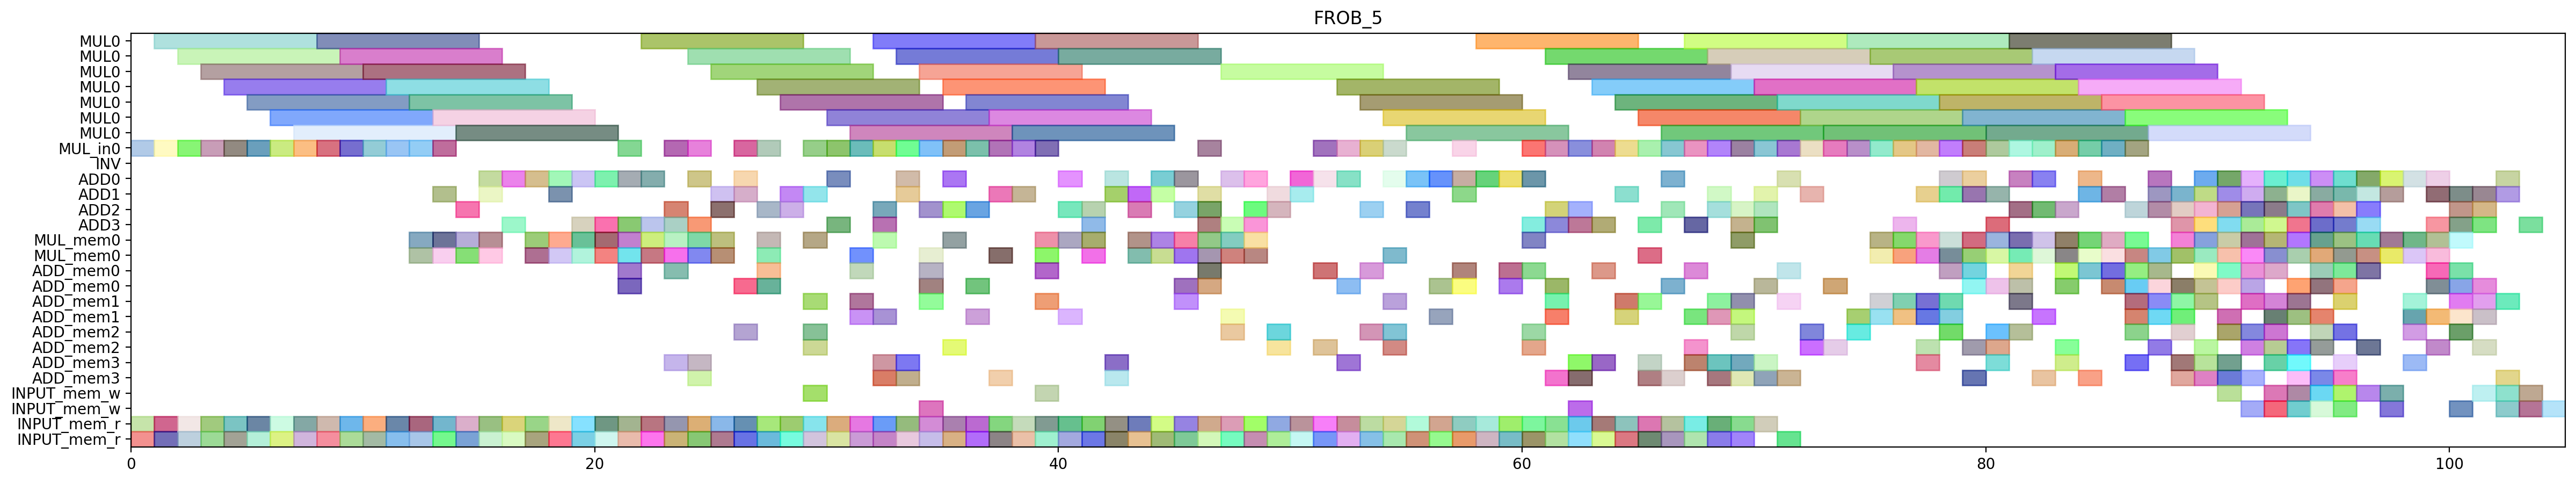

Write the Python code that produced this figure.
from pyschedule import Scenario, solvers, plotters, alt


def solve():
	horizon = 189
	S = Scenario("FROB_5", horizon=horizon)

	# resource
	MUL = S.Resources('MUL', num=1, size=7)
	MUL_in = S.Resources('MUL_in', num=1)
	INV = S.Resource('INV')
	ADD = S.Resources('ADD', num=4, periods=range(1, horizon))
	MUL_mem = S.Resources('MUL_mem', num=1, size=2)
	ADD_mem = S.Resources('ADD_mem', num=4, size=2)
	INPUT_mem_w = S.Resource('INPUT_mem_w', size=2)
	INPUT_mem_r = S.Resource('INPUT_mem_r', size=2)

	# result of previous scheduling
	c_f111_t1_in = S.Task('c_f111_t1_in', length=1, delay_cost=1)
	S += c_f111_t1_in >= 0
	c_f111_t1_in += MUL_in[0]

	c_f111_t1_mem0 = S.Task('c_f111_t1_mem0', length=1, delay_cost=1)
	S += c_f111_t1_mem0 >= 0
	c_f111_t1_mem0 += INPUT_mem_r

	c_f111_t1_mem1 = S.Task('c_f111_t1_mem1', length=1, delay_cost=1)
	S += c_f111_t1_mem1 >= 0
	c_f111_t1_mem1 += INPUT_mem_r

	c_f111_t1 = S.Task('c_f111_t1', length=7, delay_cost=1)
	S += c_f111_t1 >= 1
	c_f111_t1 += MUL[0]

	c_f121_t0_in = S.Task('c_f121_t0_in', length=1, delay_cost=1)
	S += c_f121_t0_in >= 1
	c_f121_t0_in += MUL_in[0]

	c_f121_t0_mem0 = S.Task('c_f121_t0_mem0', length=1, delay_cost=1)
	S += c_f121_t0_mem0 >= 1
	c_f121_t0_mem0 += INPUT_mem_r

	c_f121_t0_mem1 = S.Task('c_f121_t0_mem1', length=1, delay_cost=1)
	S += c_f121_t0_mem1 >= 1
	c_f121_t0_mem1 += INPUT_mem_r

	c_f011_t0_in = S.Task('c_f011_t0_in', length=1, delay_cost=1)
	S += c_f011_t0_in >= 2
	c_f011_t0_in += MUL_in[0]

	c_f011_t0_mem0 = S.Task('c_f011_t0_mem0', length=1, delay_cost=1)
	S += c_f011_t0_mem0 >= 2
	c_f011_t0_mem0 += INPUT_mem_r

	c_f011_t0_mem1 = S.Task('c_f011_t0_mem1', length=1, delay_cost=1)
	S += c_f011_t0_mem1 >= 2
	c_f011_t0_mem1 += INPUT_mem_r

	c_f121_t0 = S.Task('c_f121_t0', length=7, delay_cost=1)
	S += c_f121_t0 >= 2
	c_f121_t0 += MUL[0]

	c10_t0_t1_in = S.Task('c10_t0_t1_in', length=1, delay_cost=1)
	S += c10_t0_t1_in >= 3
	c10_t0_t1_in += MUL_in[0]

	c10_t0_t1_mem0 = S.Task('c10_t0_t1_mem0', length=1, delay_cost=1)
	S += c10_t0_t1_mem0 >= 3
	c10_t0_t1_mem0 += INPUT_mem_r

	c10_t0_t1_mem1 = S.Task('c10_t0_t1_mem1', length=1, delay_cost=1)
	S += c10_t0_t1_mem1 >= 3
	c10_t0_t1_mem1 += INPUT_mem_r

	c_f011_t0 = S.Task('c_f011_t0', length=7, delay_cost=1)
	S += c_f011_t0 >= 3
	c_f011_t0 += MUL[0]

	c10_t0_t1 = S.Task('c10_t0_t1', length=7, delay_cost=1)
	S += c10_t0_t1 >= 4
	c10_t0_t1 += MUL[0]

	c_f011_t1_in = S.Task('c_f011_t1_in', length=1, delay_cost=1)
	S += c_f011_t1_in >= 4
	c_f011_t1_in += MUL_in[0]

	c_f011_t1_mem0 = S.Task('c_f011_t1_mem0', length=1, delay_cost=1)
	S += c_f011_t1_mem0 >= 4
	c_f011_t1_mem0 += INPUT_mem_r

	c_f011_t1_mem1 = S.Task('c_f011_t1_mem1', length=1, delay_cost=1)
	S += c_f011_t1_mem1 >= 4
	c_f011_t1_mem1 += INPUT_mem_r

	c10_t0_t0_in = S.Task('c10_t0_t0_in', length=1, delay_cost=1)
	S += c10_t0_t0_in >= 5
	c10_t0_t0_in += MUL_in[0]

	c10_t0_t0_mem0 = S.Task('c10_t0_t0_mem0', length=1, delay_cost=1)
	S += c10_t0_t0_mem0 >= 5
	c10_t0_t0_mem0 += INPUT_mem_r

	c10_t0_t0_mem1 = S.Task('c10_t0_t0_mem1', length=1, delay_cost=1)
	S += c10_t0_t0_mem1 >= 5
	c10_t0_t0_mem1 += INPUT_mem_r

	c_f011_t1 = S.Task('c_f011_t1', length=7, delay_cost=1)
	S += c_f011_t1 >= 5
	c_f011_t1 += MUL[0]

	c10_t0_t0 = S.Task('c10_t0_t0', length=7, delay_cost=1)
	S += c10_t0_t0 >= 6
	c10_t0_t0 += MUL[0]

	c_f101_t1_in = S.Task('c_f101_t1_in', length=1, delay_cost=1)
	S += c_f101_t1_in >= 6
	c_f101_t1_in += MUL_in[0]

	c_f101_t1_mem0 = S.Task('c_f101_t1_mem0', length=1, delay_cost=1)
	S += c_f101_t1_mem0 >= 6
	c_f101_t1_mem0 += INPUT_mem_r

	c_f101_t1_mem1 = S.Task('c_f101_t1_mem1', length=1, delay_cost=1)
	S += c_f101_t1_mem1 >= 6
	c_f101_t1_mem1 += INPUT_mem_r

	c001_t0_in = S.Task('c001_t0_in', length=1, delay_cost=1)
	S += c001_t0_in >= 7
	c001_t0_in += MUL_in[0]

	c001_t0_mem0 = S.Task('c001_t0_mem0', length=1, delay_cost=1)
	S += c001_t0_mem0 >= 7
	c001_t0_mem0 += INPUT_mem_r

	c001_t0_mem1 = S.Task('c001_t0_mem1', length=1, delay_cost=1)
	S += c001_t0_mem1 >= 7
	c001_t0_mem1 += INPUT_mem_r

	c_f101_t1 = S.Task('c_f101_t1', length=7, delay_cost=1)
	S += c_f101_t1 >= 7
	c_f101_t1 += MUL[0]

	c001_t0 = S.Task('c001_t0', length=7, delay_cost=1)
	S += c001_t0 >= 8
	c001_t0 += MUL[0]

	c_f021_t0_in = S.Task('c_f021_t0_in', length=1, delay_cost=1)
	S += c_f021_t0_in >= 8
	c_f021_t0_in += MUL_in[0]

	c_f021_t0_mem0 = S.Task('c_f021_t0_mem0', length=1, delay_cost=1)
	S += c_f021_t0_mem0 >= 8
	c_f021_t0_mem0 += INPUT_mem_r

	c_f021_t0_mem1 = S.Task('c_f021_t0_mem1', length=1, delay_cost=1)
	S += c_f021_t0_mem1 >= 8
	c_f021_t0_mem1 += INPUT_mem_r

	c_f021_t0 = S.Task('c_f021_t0', length=7, delay_cost=1)
	S += c_f021_t0 >= 9
	c_f021_t0 += MUL[0]

	c_f121_t1_in = S.Task('c_f121_t1_in', length=1, delay_cost=1)
	S += c_f121_t1_in >= 9
	c_f121_t1_in += MUL_in[0]

	c_f121_t1_mem0 = S.Task('c_f121_t1_mem0', length=1, delay_cost=1)
	S += c_f121_t1_mem0 >= 9
	c_f121_t1_mem0 += INPUT_mem_r

	c_f121_t1_mem1 = S.Task('c_f121_t1_mem1', length=1, delay_cost=1)
	S += c_f121_t1_mem1 >= 9
	c_f121_t1_mem1 += INPUT_mem_r

	c_f111_t0_in = S.Task('c_f111_t0_in', length=1, delay_cost=1)
	S += c_f111_t0_in >= 10
	c_f111_t0_in += MUL_in[0]

	c_f111_t0_mem0 = S.Task('c_f111_t0_mem0', length=1, delay_cost=1)
	S += c_f111_t0_mem0 >= 10
	c_f111_t0_mem0 += INPUT_mem_r

	c_f111_t0_mem1 = S.Task('c_f111_t0_mem1', length=1, delay_cost=1)
	S += c_f111_t0_mem1 >= 10
	c_f111_t0_mem1 += INPUT_mem_r

	c_f121_t1 = S.Task('c_f121_t1', length=7, delay_cost=1)
	S += c_f121_t1 >= 10
	c_f121_t1 += MUL[0]

	c_f101_t0_in = S.Task('c_f101_t0_in', length=1, delay_cost=1)
	S += c_f101_t0_in >= 11
	c_f101_t0_in += MUL_in[0]

	c_f101_t0_mem0 = S.Task('c_f101_t0_mem0', length=1, delay_cost=1)
	S += c_f101_t0_mem0 >= 11
	c_f101_t0_mem0 += INPUT_mem_r

	c_f101_t0_mem1 = S.Task('c_f101_t0_mem1', length=1, delay_cost=1)
	S += c_f101_t0_mem1 >= 11
	c_f101_t0_mem1 += INPUT_mem_r

	c_f111_t0 = S.Task('c_f111_t0', length=7, delay_cost=1)
	S += c_f111_t0 >= 11
	c_f111_t0 += MUL[0]

	c_f011_t5_mem0 = S.Task('c_f011_t5_mem0', length=1, delay_cost=1)
	S += c_f011_t5_mem0 >= 12
	c_f011_t5_mem0 += MUL_mem[0]

	c_f011_t5_mem1 = S.Task('c_f011_t5_mem1', length=1, delay_cost=1)
	S += c_f011_t5_mem1 >= 12
	c_f011_t5_mem1 += MUL_mem[0]

	c_f021_t1_in = S.Task('c_f021_t1_in', length=1, delay_cost=1)
	S += c_f021_t1_in >= 12
	c_f021_t1_in += MUL_in[0]

	c_f021_t1_mem0 = S.Task('c_f021_t1_mem0', length=1, delay_cost=1)
	S += c_f021_t1_mem0 >= 12
	c_f021_t1_mem0 += INPUT_mem_r

	c_f021_t1_mem1 = S.Task('c_f021_t1_mem1', length=1, delay_cost=1)
	S += c_f021_t1_mem1 >= 12
	c_f021_t1_mem1 += INPUT_mem_r

	c_f101_t0 = S.Task('c_f101_t0', length=7, delay_cost=1)
	S += c_f101_t0 >= 12
	c_f101_t0 += MUL[0]

	c001_t1_in = S.Task('c001_t1_in', length=1, delay_cost=1)
	S += c001_t1_in >= 13
	c001_t1_in += MUL_in[0]

	c001_t1_mem0 = S.Task('c001_t1_mem0', length=1, delay_cost=1)
	S += c001_t1_mem0 >= 13
	c001_t1_mem0 += INPUT_mem_r

	c001_t1_mem1 = S.Task('c001_t1_mem1', length=1, delay_cost=1)
	S += c001_t1_mem1 >= 13
	c001_t1_mem1 += INPUT_mem_r

	c10_t0_t5_mem0 = S.Task('c10_t0_t5_mem0', length=1, delay_cost=1)
	S += c10_t0_t5_mem0 >= 13
	c10_t0_t5_mem0 += MUL_mem[0]

	c10_t0_t5_mem1 = S.Task('c10_t0_t5_mem1', length=1, delay_cost=1)
	S += c10_t0_t5_mem1 >= 13
	c10_t0_t5_mem1 += MUL_mem[0]

	c_f011_t5 = S.Task('c_f011_t5', length=1, delay_cost=1)
	S += c_f011_t5 >= 13
	c_f011_t5 += ADD[1]

	c_f021_t1 = S.Task('c_f021_t1', length=7, delay_cost=1)
	S += c_f021_t1 >= 13
	c_f021_t1 += MUL[0]

	c001_t1 = S.Task('c001_t1', length=7, delay_cost=1)
	S += c001_t1 >= 14
	c001_t1 += MUL[0]

	c10_t00_mem0 = S.Task('c10_t00_mem0', length=1, delay_cost=1)
	S += c10_t00_mem0 >= 14
	c10_t00_mem0 += MUL_mem[0]

	c10_t00_mem1 = S.Task('c10_t00_mem1', length=1, delay_cost=1)
	S += c10_t00_mem1 >= 14
	c10_t00_mem1 += MUL_mem[0]

	c10_t0_t5 = S.Task('c10_t0_t5', length=1, delay_cost=1)
	S += c10_t0_t5 >= 14
	c10_t0_t5 += ADD[2]

	c10_t30_mem0 = S.Task('c10_t30_mem0', length=1, delay_cost=1)
	S += c10_t30_mem0 >= 14
	c10_t30_mem0 += INPUT_mem_r

	c10_t30_mem1 = S.Task('c10_t30_mem1', length=1, delay_cost=1)
	S += c10_t30_mem1 >= 14
	c10_t30_mem1 += INPUT_mem_r

	c10_t00 = S.Task('c10_t00', length=1, delay_cost=1)
	S += c10_t00 >= 15
	c10_t00 += ADD[0]

	c10_t30 = S.Task('c10_t30', length=1, delay_cost=1)
	S += c10_t30 >= 15
	c10_t30 += ADD[1]

	c_f0110_mem0 = S.Task('c_f0110_mem0', length=1, delay_cost=1)
	S += c_f0110_mem0 >= 15
	c_f0110_mem0 += MUL_mem[0]

	c_f0110_mem1 = S.Task('c_f0110_mem1', length=1, delay_cost=1)
	S += c_f0110_mem1 >= 15
	c_f0110_mem1 += MUL_mem[0]

	c_f101_t2_mem0 = S.Task('c_f101_t2_mem0', length=1, delay_cost=1)
	S += c_f101_t2_mem0 >= 15
	c_f101_t2_mem0 += INPUT_mem_r

	c_f101_t2_mem1 = S.Task('c_f101_t2_mem1', length=1, delay_cost=1)
	S += c_f101_t2_mem1 >= 15
	c_f101_t2_mem1 += INPUT_mem_r

	c_f0110 = S.Task('c_f0110', length=1, delay_cost=1)
	S += c_f0110 >= 16
	c_f0110 += ADD[3]

	c_f021_t2_mem0 = S.Task('c_f021_t2_mem0', length=1, delay_cost=1)
	S += c_f021_t2_mem0 >= 16
	c_f021_t2_mem0 += INPUT_mem_r

	c_f021_t2_mem1 = S.Task('c_f021_t2_mem1', length=1, delay_cost=1)
	S += c_f021_t2_mem1 >= 16
	c_f021_t2_mem1 += INPUT_mem_r

	c_f101_t2 = S.Task('c_f101_t2', length=1, delay_cost=1)
	S += c_f101_t2 >= 16
	c_f101_t2 += ADD[0]

	c_f011_t3_mem0 = S.Task('c_f011_t3_mem0', length=1, delay_cost=1)
	S += c_f011_t3_mem0 >= 17
	c_f011_t3_mem0 += INPUT_mem_r

	c_f011_t3_mem1 = S.Task('c_f011_t3_mem1', length=1, delay_cost=1)
	S += c_f011_t3_mem1 >= 17
	c_f011_t3_mem1 += INPUT_mem_r

	c_f021_t2 = S.Task('c_f021_t2', length=1, delay_cost=1)
	S += c_f021_t2 >= 17
	c_f021_t2 += ADD[0]

	c_f121_t5_mem0 = S.Task('c_f121_t5_mem0', length=1, delay_cost=1)
	S += c_f121_t5_mem0 >= 17
	c_f121_t5_mem0 += MUL_mem[0]

	c_f121_t5_mem1 = S.Task('c_f121_t5_mem1', length=1, delay_cost=1)
	S += c_f121_t5_mem1 >= 17
	c_f121_t5_mem1 += MUL_mem[0]

	c10_t1_t3_mem0 = S.Task('c10_t1_t3_mem0', length=1, delay_cost=1)
	S += c10_t1_t3_mem0 >= 18
	c10_t1_t3_mem0 += INPUT_mem_r

	c10_t1_t3_mem1 = S.Task('c10_t1_t3_mem1', length=1, delay_cost=1)
	S += c10_t1_t3_mem1 >= 18
	c10_t1_t3_mem1 += INPUT_mem_r

	c_f011_t3 = S.Task('c_f011_t3', length=1, delay_cost=1)
	S += c_f011_t3 >= 18
	c_f011_t3 += ADD[0]

	c_f1210_mem0 = S.Task('c_f1210_mem0', length=1, delay_cost=1)
	S += c_f1210_mem0 >= 18
	c_f1210_mem0 += MUL_mem[0]

	c_f1210_mem1 = S.Task('c_f1210_mem1', length=1, delay_cost=1)
	S += c_f1210_mem1 >= 18
	c_f1210_mem1 += MUL_mem[0]

	c_f121_t5 = S.Task('c_f121_t5', length=1, delay_cost=1)
	S += c_f121_t5 >= 18
	c_f121_t5 += ADD[1]

	c10_t1_t3 = S.Task('c10_t1_t3', length=1, delay_cost=1)
	S += c10_t1_t3 >= 19
	c10_t1_t3 += ADD[0]

	c_f021_t3_mem0 = S.Task('c_f021_t3_mem0', length=1, delay_cost=1)
	S += c_f021_t3_mem0 >= 19
	c_f021_t3_mem0 += INPUT_mem_r

	c_f021_t3_mem1 = S.Task('c_f021_t3_mem1', length=1, delay_cost=1)
	S += c_f021_t3_mem1 >= 19
	c_f021_t3_mem1 += INPUT_mem_r

	c_f111_t5_mem0 = S.Task('c_f111_t5_mem0', length=1, delay_cost=1)
	S += c_f111_t5_mem0 >= 19
	c_f111_t5_mem0 += MUL_mem[0]

	c_f111_t5_mem1 = S.Task('c_f111_t5_mem1', length=1, delay_cost=1)
	S += c_f111_t5_mem1 >= 19
	c_f111_t5_mem1 += MUL_mem[0]

	c_f1210 = S.Task('c_f1210', length=1, delay_cost=1)
	S += c_f1210 >= 19
	c_f1210 += ADD[3]

	c_f021_t3 = S.Task('c_f021_t3', length=1, delay_cost=1)
	S += c_f021_t3 >= 20
	c_f021_t3 += ADD[0]

	c_f101_t5_mem0 = S.Task('c_f101_t5_mem0', length=1, delay_cost=1)
	S += c_f101_t5_mem0 >= 20
	c_f101_t5_mem0 += MUL_mem[0]

	c_f101_t5_mem1 = S.Task('c_f101_t5_mem1', length=1, delay_cost=1)
	S += c_f101_t5_mem1 >= 20
	c_f101_t5_mem1 += MUL_mem[0]

	c_f111_t3_mem0 = S.Task('c_f111_t3_mem0', length=1, delay_cost=1)
	S += c_f111_t3_mem0 >= 20
	c_f111_t3_mem0 += INPUT_mem_r

	c_f111_t3_mem1 = S.Task('c_f111_t3_mem1', length=1, delay_cost=1)
	S += c_f111_t3_mem1 >= 20
	c_f111_t3_mem1 += INPUT_mem_r

	c_f111_t5 = S.Task('c_f111_t5', length=1, delay_cost=1)
	S += c_f111_t5 >= 20
	c_f111_t5 += ADD[3]

	c_f011_t2_mem0 = S.Task('c_f011_t2_mem0', length=1, delay_cost=1)
	S += c_f011_t2_mem0 >= 21
	c_f011_t2_mem0 += INPUT_mem_r

	c_f011_t2_mem1 = S.Task('c_f011_t2_mem1', length=1, delay_cost=1)
	S += c_f011_t2_mem1 >= 21
	c_f011_t2_mem1 += INPUT_mem_r

	c_f021_t4_in = S.Task('c_f021_t4_in', length=1, delay_cost=1)
	S += c_f021_t4_in >= 21
	c_f021_t4_in += MUL_in[0]

	c_f021_t4_mem0 = S.Task('c_f021_t4_mem0', length=1, delay_cost=1)
	S += c_f021_t4_mem0 >= 21
	c_f021_t4_mem0 += ADD_mem[0]

	c_f021_t4_mem1 = S.Task('c_f021_t4_mem1', length=1, delay_cost=1)
	S += c_f021_t4_mem1 >= 21
	c_f021_t4_mem1 += ADD_mem[0]

	c_f101_t5 = S.Task('c_f101_t5', length=1, delay_cost=1)
	S += c_f101_t5 >= 21
	c_f101_t5 += ADD[0]

	c_f1110_mem0 = S.Task('c_f1110_mem0', length=1, delay_cost=1)
	S += c_f1110_mem0 >= 21
	c_f1110_mem0 += MUL_mem[0]

	c_f1110_mem1 = S.Task('c_f1110_mem1', length=1, delay_cost=1)
	S += c_f1110_mem1 >= 21
	c_f1110_mem1 += MUL_mem[0]

	c_f111_t3 = S.Task('c_f111_t3', length=1, delay_cost=1)
	S += c_f111_t3 >= 21
	c_f111_t3 += ADD[3]

	c_f011_t2 = S.Task('c_f011_t2', length=1, delay_cost=1)
	S += c_f011_t2 >= 22
	c_f011_t2 += ADD[3]

	c_f021_t4 = S.Task('c_f021_t4', length=7, delay_cost=1)
	S += c_f021_t4 >= 22
	c_f021_t4 += MUL[0]

	c_f021_t5_mem0 = S.Task('c_f021_t5_mem0', length=1, delay_cost=1)
	S += c_f021_t5_mem0 >= 22
	c_f021_t5_mem0 += MUL_mem[0]

	c_f021_t5_mem1 = S.Task('c_f021_t5_mem1', length=1, delay_cost=1)
	S += c_f021_t5_mem1 >= 22
	c_f021_t5_mem1 += MUL_mem[0]

	c_f1110 = S.Task('c_f1110', length=1, delay_cost=1)
	S += c_f1110 >= 22
	c_f1110 += ADD[0]

	c_f111_t2_mem0 = S.Task('c_f111_t2_mem0', length=1, delay_cost=1)
	S += c_f111_t2_mem0 >= 22
	c_f111_t2_mem0 += INPUT_mem_r

	c_f111_t2_mem1 = S.Task('c_f111_t2_mem1', length=1, delay_cost=1)
	S += c_f111_t2_mem1 >= 22
	c_f111_t2_mem1 += INPUT_mem_r

	c001_t5_mem0 = S.Task('c001_t5_mem0', length=1, delay_cost=1)
	S += c001_t5_mem0 >= 23
	c001_t5_mem0 += MUL_mem[0]

	c001_t5_mem1 = S.Task('c001_t5_mem1', length=1, delay_cost=1)
	S += c001_t5_mem1 >= 23
	c001_t5_mem1 += MUL_mem[0]

	c10_t0_t3_mem0 = S.Task('c10_t0_t3_mem0', length=1, delay_cost=1)
	S += c10_t0_t3_mem0 >= 23
	c10_t0_t3_mem0 += INPUT_mem_r

	c10_t0_t3_mem1 = S.Task('c10_t0_t3_mem1', length=1, delay_cost=1)
	S += c10_t0_t3_mem1 >= 23
	c10_t0_t3_mem1 += INPUT_mem_r

	c_f011_t4_in = S.Task('c_f011_t4_in', length=1, delay_cost=1)
	S += c_f011_t4_in >= 23
	c_f011_t4_in += MUL_in[0]

	c_f011_t4_mem0 = S.Task('c_f011_t4_mem0', length=1, delay_cost=1)
	S += c_f011_t4_mem0 >= 23
	c_f011_t4_mem0 += ADD_mem[3]

	c_f011_t4_mem1 = S.Task('c_f011_t4_mem1', length=1, delay_cost=1)
	S += c_f011_t4_mem1 >= 23
	c_f011_t4_mem1 += ADD_mem[0]

	c_f021_t5 = S.Task('c_f021_t5', length=1, delay_cost=1)
	S += c_f021_t5 >= 23
	c_f021_t5 += ADD[2]

	c_f111_t2 = S.Task('c_f111_t2', length=1, delay_cost=1)
	S += c_f111_t2 >= 23
	c_f111_t2 += ADD[3]

	c001_t5 = S.Task('c001_t5', length=1, delay_cost=1)
	S += c001_t5 >= 24
	c001_t5 += ADD[3]

	c10_t0_t3 = S.Task('c10_t0_t3', length=1, delay_cost=1)
	S += c10_t0_t3 >= 24
	c10_t0_t3 += ADD[0]

	c_f011_t4 = S.Task('c_f011_t4', length=7, delay_cost=1)
	S += c_f011_t4 >= 24
	c_f011_t4 += MUL[0]

	c_f0210_mem0 = S.Task('c_f0210_mem0', length=1, delay_cost=1)
	S += c_f0210_mem0 >= 24
	c_f0210_mem0 += MUL_mem[0]

	c_f0210_mem1 = S.Task('c_f0210_mem1', length=1, delay_cost=1)
	S += c_f0210_mem1 >= 24
	c_f0210_mem1 += MUL_mem[0]

	c_f101_t3_mem0 = S.Task('c_f101_t3_mem0', length=1, delay_cost=1)
	S += c_f101_t3_mem0 >= 24
	c_f101_t3_mem0 += INPUT_mem_r

	c_f101_t3_mem1 = S.Task('c_f101_t3_mem1', length=1, delay_cost=1)
	S += c_f101_t3_mem1 >= 24
	c_f101_t3_mem1 += INPUT_mem_r

	c_f111_t4_in = S.Task('c_f111_t4_in', length=1, delay_cost=1)
	S += c_f111_t4_in >= 24
	c_f111_t4_in += MUL_in[0]

	c_f111_t4_mem0 = S.Task('c_f111_t4_mem0', length=1, delay_cost=1)
	S += c_f111_t4_mem0 >= 24
	c_f111_t4_mem0 += ADD_mem[3]

	c_f111_t4_mem1 = S.Task('c_f111_t4_mem1', length=1, delay_cost=1)
	S += c_f111_t4_mem1 >= 24
	c_f111_t4_mem1 += ADD_mem[3]

	c10_t0_t2_mem0 = S.Task('c10_t0_t2_mem0', length=1, delay_cost=1)
	S += c10_t0_t2_mem0 >= 25
	c10_t0_t2_mem0 += INPUT_mem_r

	c10_t0_t2_mem1 = S.Task('c10_t0_t2_mem1', length=1, delay_cost=1)
	S += c10_t0_t2_mem1 >= 25
	c10_t0_t2_mem1 += INPUT_mem_r

	c_f0210 = S.Task('c_f0210', length=1, delay_cost=1)
	S += c_f0210 >= 25
	c_f0210 += ADD[1]

	c_f1010_mem0 = S.Task('c_f1010_mem0', length=1, delay_cost=1)
	S += c_f1010_mem0 >= 25
	c_f1010_mem0 += MUL_mem[0]

	c_f1010_mem1 = S.Task('c_f1010_mem1', length=1, delay_cost=1)
	S += c_f1010_mem1 >= 25
	c_f1010_mem1 += MUL_mem[0]

	c_f101_t3 = S.Task('c_f101_t3', length=1, delay_cost=1)
	S += c_f101_t3 >= 25
	c_f101_t3 += ADD[2]

	c_f111_t4 = S.Task('c_f111_t4', length=7, delay_cost=1)
	S += c_f111_t4 >= 25
	c_f111_t4 += MUL[0]

	c001_t3_mem0 = S.Task('c001_t3_mem0', length=1, delay_cost=1)
	S += c001_t3_mem0 >= 26
	c001_t3_mem0 += INPUT_mem_r

	c001_t3_mem1 = S.Task('c001_t3_mem1', length=1, delay_cost=1)
	S += c001_t3_mem1 >= 26
	c001_t3_mem1 += INPUT_mem_r

	c10_t0_t2 = S.Task('c10_t0_t2', length=1, delay_cost=1)
	S += c10_t0_t2 >= 26
	c10_t0_t2 += ADD[0]

	c_f1010 = S.Task('c_f1010', length=1, delay_cost=1)
	S += c_f1010 >= 26
	c_f1010 += ADD[1]

	c_f101_t4_in = S.Task('c_f101_t4_in', length=1, delay_cost=1)
	S += c_f101_t4_in >= 26
	c_f101_t4_in += MUL_in[0]

	c_f101_t4_mem0 = S.Task('c_f101_t4_mem0', length=1, delay_cost=1)
	S += c_f101_t4_mem0 >= 26
	c_f101_t4_mem0 += ADD_mem[0]

	c_f101_t4_mem1 = S.Task('c_f101_t4_mem1', length=1, delay_cost=1)
	S += c_f101_t4_mem1 >= 26
	c_f101_t4_mem1 += ADD_mem[2]

	c0010_mem0 = S.Task('c0010_mem0', length=1, delay_cost=1)
	S += c0010_mem0 >= 27
	c0010_mem0 += MUL_mem[0]

	c0010_mem1 = S.Task('c0010_mem1', length=1, delay_cost=1)
	S += c0010_mem1 >= 27
	c0010_mem1 += MUL_mem[0]

	c001_t2_mem0 = S.Task('c001_t2_mem0', length=1, delay_cost=1)
	S += c001_t2_mem0 >= 27
	c001_t2_mem0 += INPUT_mem_r

	c001_t2_mem1 = S.Task('c001_t2_mem1', length=1, delay_cost=1)
	S += c001_t2_mem1 >= 27
	c001_t2_mem1 += INPUT_mem_r

	c001_t3 = S.Task('c001_t3', length=1, delay_cost=1)
	S += c001_t3 >= 27
	c001_t3 += ADD[2]

	c10_t0_t4_in = S.Task('c10_t0_t4_in', length=1, delay_cost=1)
	S += c10_t0_t4_in >= 27
	c10_t0_t4_in += MUL_in[0]

	c10_t0_t4_mem0 = S.Task('c10_t0_t4_mem0', length=1, delay_cost=1)
	S += c10_t0_t4_mem0 >= 27
	c10_t0_t4_mem0 += ADD_mem[0]

	c10_t0_t4_mem1 = S.Task('c10_t0_t4_mem1', length=1, delay_cost=1)
	S += c10_t0_t4_mem1 >= 27
	c10_t0_t4_mem1 += ADD_mem[0]

	c_f101_t4 = S.Task('c_f101_t4', length=7, delay_cost=1)
	S += c_f101_t4 >= 27
	c_f101_t4 += MUL[0]

	c0010 = S.Task('c0010', length=1, delay_cost=1)
	S += c0010 >= 28
	c0010 += ADD[2]

	c001_t2 = S.Task('c001_t2', length=1, delay_cost=1)
	S += c001_t2 >= 28
	c001_t2 += ADD[1]

	c10_t0_t4 = S.Task('c10_t0_t4', length=7, delay_cost=1)
	S += c10_t0_t4 >= 28
	c10_t0_t4 += MUL[0]

	c_f121_t3_mem0 = S.Task('c_f121_t3_mem0', length=1, delay_cost=1)
	S += c_f121_t3_mem0 >= 28
	c_f121_t3_mem0 += INPUT_mem_r

	c_f121_t3_mem1 = S.Task('c_f121_t3_mem1', length=1, delay_cost=1)
	S += c_f121_t3_mem1 >= 28
	c_f121_t3_mem1 += INPUT_mem_r

	c0010_w = S.Task('c0010_w', length=1, delay_cost=1)
	S += c0010_w >= 29
	c0010_w += INPUT_mem_w

	c001_t4_in = S.Task('c001_t4_in', length=1, delay_cost=1)
	S += c001_t4_in >= 29
	c001_t4_in += MUL_in[0]

	c001_t4_mem0 = S.Task('c001_t4_mem0', length=1, delay_cost=1)
	S += c001_t4_mem0 >= 29
	c001_t4_mem0 += ADD_mem[1]

	c001_t4_mem1 = S.Task('c001_t4_mem1', length=1, delay_cost=1)
	S += c001_t4_mem1 >= 29
	c001_t4_mem1 += ADD_mem[2]

	c_f0211_mem0 = S.Task('c_f0211_mem0', length=1, delay_cost=1)
	S += c_f0211_mem0 >= 29
	c_f0211_mem0 += MUL_mem[0]

	c_f0211_mem1 = S.Task('c_f0211_mem1', length=1, delay_cost=1)
	S += c_f0211_mem1 >= 29
	c_f0211_mem1 += ADD_mem[2]

	c_f121_t2_mem0 = S.Task('c_f121_t2_mem0', length=1, delay_cost=1)
	S += c_f121_t2_mem0 >= 29
	c_f121_t2_mem0 += INPUT_mem_r

	c_f121_t2_mem1 = S.Task('c_f121_t2_mem1', length=1, delay_cost=1)
	S += c_f121_t2_mem1 >= 29
	c_f121_t2_mem1 += INPUT_mem_r

	c_f121_t3 = S.Task('c_f121_t3', length=1, delay_cost=1)
	S += c_f121_t3 >= 29
	c_f121_t3 += ADD[1]

	c001_t4 = S.Task('c001_t4', length=7, delay_cost=1)
	S += c001_t4 >= 30
	c001_t4 += MUL[0]

	c11_t0_t1_in = S.Task('c11_t0_t1_in', length=1, delay_cost=1)
	S += c11_t0_t1_in >= 30
	c11_t0_t1_in += MUL_in[0]

	c11_t0_t1_mem0 = S.Task('c11_t0_t1_mem0', length=1, delay_cost=1)
	S += c11_t0_t1_mem0 >= 30
	c11_t0_t1_mem0 += INPUT_mem_r

	c11_t0_t1_mem1 = S.Task('c11_t0_t1_mem1', length=1, delay_cost=1)
	S += c11_t0_t1_mem1 >= 30
	c11_t0_t1_mem1 += INPUT_mem_r

	c_f0211 = S.Task('c_f0211', length=1, delay_cost=1)
	S += c_f0211 >= 30
	c_f0211 += ADD[0]

	c_f121_t2 = S.Task('c_f121_t2', length=1, delay_cost=1)
	S += c_f121_t2 >= 30
	c_f121_t2 += ADD[3]

	c02_t1_t2_mem0 = S.Task('c02_t1_t2_mem0', length=1, delay_cost=1)
	S += c02_t1_t2_mem0 >= 31
	c02_t1_t2_mem0 += ADD_mem[1]

	c02_t1_t2_mem1 = S.Task('c02_t1_t2_mem1', length=1, delay_cost=1)
	S += c02_t1_t2_mem1 >= 31
	c02_t1_t2_mem1 += ADD_mem[0]

	c11_t0_t0_in = S.Task('c11_t0_t0_in', length=1, delay_cost=1)
	S += c11_t0_t0_in >= 31
	c11_t0_t0_in += MUL_in[0]

	c11_t0_t0_mem0 = S.Task('c11_t0_t0_mem0', length=1, delay_cost=1)
	S += c11_t0_t0_mem0 >= 31
	c11_t0_t0_mem0 += INPUT_mem_r

	c11_t0_t0_mem1 = S.Task('c11_t0_t0_mem1', length=1, delay_cost=1)
	S += c11_t0_t0_mem1 >= 31
	c11_t0_t0_mem1 += INPUT_mem_r

	c11_t0_t1 = S.Task('c11_t0_t1', length=7, delay_cost=1)
	S += c11_t0_t1 >= 31
	c11_t0_t1 += MUL[0]

	c_f0111_mem0 = S.Task('c_f0111_mem0', length=1, delay_cost=1)
	S += c_f0111_mem0 >= 31
	c_f0111_mem0 += MUL_mem[0]

	c_f0111_mem1 = S.Task('c_f0111_mem1', length=1, delay_cost=1)
	S += c_f0111_mem1 >= 31
	c_f0111_mem1 += ADD_mem[1]

	c0000_mem0 = S.Task('c0000_mem0', length=1, delay_cost=1)
	S += c0000_mem0 >= 32
	c0000_mem0 += INPUT_mem_r

	c0000_mem1 = S.Task('c0000_mem1', length=1, delay_cost=1)
	S += c0000_mem1 >= 32
	c0000_mem1 += INPUT_mem_r

	c02_t1_t2 = S.Task('c02_t1_t2', length=1, delay_cost=1)
	S += c02_t1_t2 >= 32
	c02_t1_t2 += ADD[2]

	c11_t0_t0 = S.Task('c11_t0_t0', length=7, delay_cost=1)
	S += c11_t0_t0 >= 32
	c11_t0_t0 += MUL[0]

	c_f0111 = S.Task('c_f0111', length=1, delay_cost=1)
	S += c_f0111 >= 32
	c_f0111 += ADD[3]

	c_f1111_mem0 = S.Task('c_f1111_mem0', length=1, delay_cost=1)
	S += c_f1111_mem0 >= 32
	c_f1111_mem0 += MUL_mem[0]

	c_f1111_mem1 = S.Task('c_f1111_mem1', length=1, delay_cost=1)
	S += c_f1111_mem1 >= 32
	c_f1111_mem1 += ADD_mem[3]

	c_f121_t4_in = S.Task('c_f121_t4_in', length=1, delay_cost=1)
	S += c_f121_t4_in >= 32
	c_f121_t4_in += MUL_in[0]

	c_f121_t4_mem0 = S.Task('c_f121_t4_mem0', length=1, delay_cost=1)
	S += c_f121_t4_mem0 >= 32
	c_f121_t4_mem0 += ADD_mem[3]

	c_f121_t4_mem1 = S.Task('c_f121_t4_mem1', length=1, delay_cost=1)
	S += c_f121_t4_mem1 >= 32
	c_f121_t4_mem1 += ADD_mem[1]

	c0000 = S.Task('c0000', length=1, delay_cost=1)
	S += c0000 >= 33
	c0000 += ADD[0]

	c01_t1_t2_mem0 = S.Task('c01_t1_t2_mem0', length=1, delay_cost=1)
	S += c01_t1_t2_mem0 >= 33
	c01_t1_t2_mem0 += ADD_mem[3]

	c01_t1_t2_mem1 = S.Task('c01_t1_t2_mem1', length=1, delay_cost=1)
	S += c01_t1_t2_mem1 >= 33
	c01_t1_t2_mem1 += ADD_mem[3]

	c02_t0_t1_in = S.Task('c02_t0_t1_in', length=1, delay_cost=1)
	S += c02_t0_t1_in >= 33
	c02_t0_t1_in += MUL_in[0]

	c02_t0_t1_mem0 = S.Task('c02_t0_t1_mem0', length=1, delay_cost=1)
	S += c02_t0_t1_mem0 >= 33
	c02_t0_t1_mem0 += INPUT_mem_r

	c02_t0_t1_mem1 = S.Task('c02_t0_t1_mem1', length=1, delay_cost=1)
	S += c02_t0_t1_mem1 >= 33
	c02_t0_t1_mem1 += INPUT_mem_r

	c_f1111 = S.Task('c_f1111', length=1, delay_cost=1)
	S += c_f1111 >= 33
	c_f1111 += ADD[1]

	c_f121_t4 = S.Task('c_f121_t4', length=7, delay_cost=1)
	S += c_f121_t4 >= 33
	c_f121_t4 += MUL[0]

	c0000_w = S.Task('c0000_w', length=1, delay_cost=1)
	S += c0000_w >= 34
	c0000_w += INPUT_mem_w

	c01_t1_t2 = S.Task('c01_t1_t2', length=1, delay_cost=1)
	S += c01_t1_t2 >= 34
	c01_t1_t2 += ADD[2]

	c02_t0_t1 = S.Task('c02_t0_t1', length=7, delay_cost=1)
	S += c02_t0_t1 >= 34
	c02_t0_t1 += MUL[0]

	c11_t1_t2_mem0 = S.Task('c11_t1_t2_mem0', length=1, delay_cost=1)
	S += c11_t1_t2_mem0 >= 34
	c11_t1_t2_mem0 += ADD_mem[0]

	c11_t1_t2_mem1 = S.Task('c11_t1_t2_mem1', length=1, delay_cost=1)
	S += c11_t1_t2_mem1 >= 34
	c11_t1_t2_mem1 += ADD_mem[1]

	c12_t0_t0_in = S.Task('c12_t0_t0_in', length=1, delay_cost=1)
	S += c12_t0_t0_in >= 34
	c12_t0_t0_in += MUL_in[0]

	c12_t0_t0_mem0 = S.Task('c12_t0_t0_mem0', length=1, delay_cost=1)
	S += c12_t0_t0_mem0 >= 34
	c12_t0_t0_mem0 += INPUT_mem_r

	c12_t0_t0_mem1 = S.Task('c12_t0_t0_mem1', length=1, delay_cost=1)
	S += c12_t0_t0_mem1 >= 34
	c12_t0_t0_mem1 += INPUT_mem_r

	c_f1011_mem0 = S.Task('c_f1011_mem0', length=1, delay_cost=1)
	S += c_f1011_mem0 >= 34
	c_f1011_mem0 += MUL_mem[0]

	c_f1011_mem1 = S.Task('c_f1011_mem1', length=1, delay_cost=1)
	S += c_f1011_mem1 >= 34
	c_f1011_mem1 += ADD_mem[0]

	c10_t01_mem0 = S.Task('c10_t01_mem0', length=1, delay_cost=1)
	S += c10_t01_mem0 >= 35
	c10_t01_mem0 += MUL_mem[0]

	c10_t01_mem1 = S.Task('c10_t01_mem1', length=1, delay_cost=1)
	S += c10_t01_mem1 >= 35
	c10_t01_mem1 += ADD_mem[2]

	c11_t1_t2 = S.Task('c11_t1_t2', length=1, delay_cost=1)
	S += c11_t1_t2 >= 35
	c11_t1_t2 += ADD[2]

	c12_t0_t0 = S.Task('c12_t0_t0', length=7, delay_cost=1)
	S += c12_t0_t0 >= 35
	c12_t0_t0 += MUL[0]

	c12_t0_t1_in = S.Task('c12_t0_t1_in', length=1, delay_cost=1)
	S += c12_t0_t1_in >= 35
	c12_t0_t1_in += MUL_in[0]

	c12_t0_t1_mem0 = S.Task('c12_t0_t1_mem0', length=1, delay_cost=1)
	S += c12_t0_t1_mem0 >= 35
	c12_t0_t1_mem0 += INPUT_mem_r

	c12_t0_t1_mem1 = S.Task('c12_t0_t1_mem1', length=1, delay_cost=1)
	S += c12_t0_t1_mem1 >= 35
	c12_t0_t1_mem1 += INPUT_mem_r

	c_f1011 = S.Task('c_f1011', length=1, delay_cost=1)
	S += c_f1011 >= 35
	c_f1011 += ADD[0]

	c02_t0_t0_in = S.Task('c02_t0_t0_in', length=1, delay_cost=1)
	S += c02_t0_t0_in >= 36
	c02_t0_t0_in += MUL_in[0]

	c02_t0_t0_mem0 = S.Task('c02_t0_t0_mem0', length=1, delay_cost=1)
	S += c02_t0_t0_mem0 >= 36
	c02_t0_t0_mem0 += INPUT_mem_r

	c02_t0_t0_mem1 = S.Task('c02_t0_t0_mem1', length=1, delay_cost=1)
	S += c02_t0_t0_mem1 >= 36
	c02_t0_t0_mem1 += INPUT_mem_r

	c10_t01 = S.Task('c10_t01', length=1, delay_cost=1)
	S += c10_t01 >= 36
	c10_t01 += ADD[2]

	c10_t1_t2_mem0 = S.Task('c10_t1_t2_mem0', length=1, delay_cost=1)
	S += c10_t1_t2_mem0 >= 36
	c10_t1_t2_mem0 += ADD_mem[1]

	c10_t1_t2_mem1 = S.Task('c10_t1_t2_mem1', length=1, delay_cost=1)
	S += c10_t1_t2_mem1 >= 36
	c10_t1_t2_mem1 += ADD_mem[0]

	c12_t0_t1 = S.Task('c12_t0_t1', length=7, delay_cost=1)
	S += c12_t0_t1 >= 36
	c12_t0_t1 += MUL[0]

	c0011_mem0 = S.Task('c0011_mem0', length=1, delay_cost=1)
	S += c0011_mem0 >= 37
	c0011_mem0 += MUL_mem[0]

	c0011_mem1 = S.Task('c0011_mem1', length=1, delay_cost=1)
	S += c0011_mem1 >= 37
	c0011_mem1 += ADD_mem[3]

	c01_t0_t1_in = S.Task('c01_t0_t1_in', length=1, delay_cost=1)
	S += c01_t0_t1_in >= 37
	c01_t0_t1_in += MUL_in[0]

	c01_t0_t1_mem0 = S.Task('c01_t0_t1_mem0', length=1, delay_cost=1)
	S += c01_t0_t1_mem0 >= 37
	c01_t0_t1_mem0 += INPUT_mem_r

	c01_t0_t1_mem1 = S.Task('c01_t0_t1_mem1', length=1, delay_cost=1)
	S += c01_t0_t1_mem1 >= 37
	c01_t0_t1_mem1 += INPUT_mem_r

	c02_t0_t0 = S.Task('c02_t0_t0', length=7, delay_cost=1)
	S += c02_t0_t0 >= 37
	c02_t0_t0 += MUL[0]

	c10_t1_t2 = S.Task('c10_t1_t2', length=1, delay_cost=1)
	S += c10_t1_t2 >= 37
	c10_t1_t2 += ADD[1]

	c0011 = S.Task('c0011', length=1, delay_cost=1)
	S += c0011 >= 38
	c0011 += ADD[1]

	c01_t0_t0_in = S.Task('c01_t0_t0_in', length=1, delay_cost=1)
	S += c01_t0_t0_in >= 38
	c01_t0_t0_in += MUL_in[0]

	c01_t0_t0_mem0 = S.Task('c01_t0_t0_mem0', length=1, delay_cost=1)
	S += c01_t0_t0_mem0 >= 38
	c01_t0_t0_mem0 += INPUT_mem_r

	c01_t0_t0_mem1 = S.Task('c01_t0_t0_mem1', length=1, delay_cost=1)
	S += c01_t0_t0_mem1 >= 38
	c01_t0_t0_mem1 += INPUT_mem_r

	c01_t0_t1 = S.Task('c01_t0_t1', length=7, delay_cost=1)
	S += c01_t0_t1 >= 38
	c01_t0_t1 += MUL[0]

	c0011_w = S.Task('c0011_w', length=1, delay_cost=1)
	S += c0011_w >= 39
	c0011_w += INPUT_mem_w

	c01_t0_t0 = S.Task('c01_t0_t0', length=7, delay_cost=1)
	S += c01_t0_t0 >= 39
	c01_t0_t0 += MUL[0]

	c01_t30_mem0 = S.Task('c01_t30_mem0', length=1, delay_cost=1)
	S += c01_t30_mem0 >= 39
	c01_t30_mem0 += INPUT_mem_r

	c01_t30_mem1 = S.Task('c01_t30_mem1', length=1, delay_cost=1)
	S += c01_t30_mem1 >= 39
	c01_t30_mem1 += INPUT_mem_r

	c10_t1_t4_in = S.Task('c10_t1_t4_in', length=1, delay_cost=1)
	S += c10_t1_t4_in >= 39
	c10_t1_t4_in += MUL_in[0]

	c10_t1_t4_mem0 = S.Task('c10_t1_t4_mem0', length=1, delay_cost=1)
	S += c10_t1_t4_mem0 >= 39
	c10_t1_t4_mem0 += ADD_mem[1]

	c10_t1_t4_mem1 = S.Task('c10_t1_t4_mem1', length=1, delay_cost=1)
	S += c10_t1_t4_mem1 >= 39
	c10_t1_t4_mem1 += ADD_mem[0]

	c11_t00_mem0 = S.Task('c11_t00_mem0', length=1, delay_cost=1)
	S += c11_t00_mem0 >= 39
	c11_t00_mem0 += MUL_mem[0]

	c11_t00_mem1 = S.Task('c11_t00_mem1', length=1, delay_cost=1)
	S += c11_t00_mem1 >= 39
	c11_t00_mem1 += MUL_mem[0]

	c01_t30 = S.Task('c01_t30', length=1, delay_cost=1)
	S += c01_t30 >= 40
	c01_t30 += ADD[2]

	c10_t1_t4 = S.Task('c10_t1_t4', length=7, delay_cost=1)
	S += c10_t1_t4 >= 40
	c10_t1_t4 += MUL[0]

	c11_t00 = S.Task('c11_t00', length=1, delay_cost=1)
	S += c11_t00 >= 40
	c11_t00 += ADD[0]

	c12_t31_mem0 = S.Task('c12_t31_mem0', length=1, delay_cost=1)
	S += c12_t31_mem0 >= 40
	c12_t31_mem0 += INPUT_mem_r

	c12_t31_mem1 = S.Task('c12_t31_mem1', length=1, delay_cost=1)
	S += c12_t31_mem1 >= 40
	c12_t31_mem1 += INPUT_mem_r

	c_f1211_mem0 = S.Task('c_f1211_mem0', length=1, delay_cost=1)
	S += c_f1211_mem0 >= 40
	c_f1211_mem0 += MUL_mem[0]

	c_f1211_mem1 = S.Task('c_f1211_mem1', length=1, delay_cost=1)
	S += c_f1211_mem1 >= 40
	c_f1211_mem1 += ADD_mem[1]

	c11_t0_t5_mem0 = S.Task('c11_t0_t5_mem0', length=1, delay_cost=1)
	S += c11_t0_t5_mem0 >= 41
	c11_t0_t5_mem0 += MUL_mem[0]

	c11_t0_t5_mem1 = S.Task('c11_t0_t5_mem1', length=1, delay_cost=1)
	S += c11_t0_t5_mem1 >= 41
	c11_t0_t5_mem1 += MUL_mem[0]

	c12_t0_t3_mem0 = S.Task('c12_t0_t3_mem0', length=1, delay_cost=1)
	S += c12_t0_t3_mem0 >= 41
	c12_t0_t3_mem0 += INPUT_mem_r

	c12_t0_t3_mem1 = S.Task('c12_t0_t3_mem1', length=1, delay_cost=1)
	S += c12_t0_t3_mem1 >= 41
	c12_t0_t3_mem1 += INPUT_mem_r

	c12_t31 = S.Task('c12_t31', length=1, delay_cost=1)
	S += c12_t31 >= 41
	c12_t31 += ADD[2]

	c_f1211 = S.Task('c_f1211', length=1, delay_cost=1)
	S += c_f1211 >= 41
	c_f1211 += ADD[3]

	c02_t31_mem0 = S.Task('c02_t31_mem0', length=1, delay_cost=1)
	S += c02_t31_mem0 >= 42
	c02_t31_mem0 += INPUT_mem_r

	c02_t31_mem1 = S.Task('c02_t31_mem1', length=1, delay_cost=1)
	S += c02_t31_mem1 >= 42
	c02_t31_mem1 += INPUT_mem_r

	c11_t0_t5 = S.Task('c11_t0_t5', length=1, delay_cost=1)
	S += c11_t0_t5 >= 42
	c11_t0_t5 += ADD[1]

	c12_t0_t3 = S.Task('c12_t0_t3', length=1, delay_cost=1)
	S += c12_t0_t3 >= 42
	c12_t0_t3 += ADD[0]

	c12_t1_t2_mem0 = S.Task('c12_t1_t2_mem0', length=1, delay_cost=1)
	S += c12_t1_t2_mem0 >= 42
	c12_t1_t2_mem0 += ADD_mem[3]

	c12_t1_t2_mem1 = S.Task('c12_t1_t2_mem1', length=1, delay_cost=1)
	S += c12_t1_t2_mem1 >= 42
	c12_t1_t2_mem1 += ADD_mem[3]

	c02_t30_mem0 = S.Task('c02_t30_mem0', length=1, delay_cost=1)
	S += c02_t30_mem0 >= 43
	c02_t30_mem0 += INPUT_mem_r

	c02_t30_mem1 = S.Task('c02_t30_mem1', length=1, delay_cost=1)
	S += c02_t30_mem1 >= 43
	c02_t30_mem1 += INPUT_mem_r

	c02_t31 = S.Task('c02_t31', length=1, delay_cost=1)
	S += c02_t31 >= 43
	c02_t31 += ADD[1]

	c12_t0_t5_mem0 = S.Task('c12_t0_t5_mem0', length=1, delay_cost=1)
	S += c12_t0_t5_mem0 >= 43
	c12_t0_t5_mem0 += MUL_mem[0]

	c12_t0_t5_mem1 = S.Task('c12_t0_t5_mem1', length=1, delay_cost=1)
	S += c12_t0_t5_mem1 >= 43
	c12_t0_t5_mem1 += MUL_mem[0]

	c12_t1_t2 = S.Task('c12_t1_t2', length=1, delay_cost=1)
	S += c12_t1_t2 >= 43
	c12_t1_t2 += ADD[2]

	c02_t30 = S.Task('c02_t30', length=1, delay_cost=1)
	S += c02_t30 >= 44
	c02_t30 += ADD[0]

	c12_t00_mem0 = S.Task('c12_t00_mem0', length=1, delay_cost=1)
	S += c12_t00_mem0 >= 44
	c12_t00_mem0 += MUL_mem[0]

	c12_t00_mem1 = S.Task('c12_t00_mem1', length=1, delay_cost=1)
	S += c12_t00_mem1 >= 44
	c12_t00_mem1 += MUL_mem[0]

	c12_t0_t2_mem0 = S.Task('c12_t0_t2_mem0', length=1, delay_cost=1)
	S += c12_t0_t2_mem0 >= 44
	c12_t0_t2_mem0 += INPUT_mem_r

	c12_t0_t2_mem1 = S.Task('c12_t0_t2_mem1', length=1, delay_cost=1)
	S += c12_t0_t2_mem1 >= 44
	c12_t0_t2_mem1 += INPUT_mem_r

	c12_t0_t5 = S.Task('c12_t0_t5', length=1, delay_cost=1)
	S += c12_t0_t5 >= 44
	c12_t0_t5 += ADD[1]

	c02_t0_t5_mem0 = S.Task('c02_t0_t5_mem0', length=1, delay_cost=1)
	S += c02_t0_t5_mem0 >= 45
	c02_t0_t5_mem0 += MUL_mem[0]

	c02_t0_t5_mem1 = S.Task('c02_t0_t5_mem1', length=1, delay_cost=1)
	S += c02_t0_t5_mem1 >= 45
	c02_t0_t5_mem1 += MUL_mem[0]

	c02_t4_t3_mem0 = S.Task('c02_t4_t3_mem0', length=1, delay_cost=1)
	S += c02_t4_t3_mem0 >= 45
	c02_t4_t3_mem0 += ADD_mem[0]

	c02_t4_t3_mem1 = S.Task('c02_t4_t3_mem1', length=1, delay_cost=1)
	S += c02_t4_t3_mem1 >= 45
	c02_t4_t3_mem1 += ADD_mem[1]

	c12_t00 = S.Task('c12_t00', length=1, delay_cost=1)
	S += c12_t00 >= 45
	c12_t00 += ADD[2]

	c12_t0_t2 = S.Task('c12_t0_t2', length=1, delay_cost=1)
	S += c12_t0_t2 >= 45
	c12_t0_t2 += ADD[0]

	c12_t30_mem0 = S.Task('c12_t30_mem0', length=1, delay_cost=1)
	S += c12_t30_mem0 >= 45
	c12_t30_mem0 += INPUT_mem_r

	c12_t30_mem1 = S.Task('c12_t30_mem1', length=1, delay_cost=1)
	S += c12_t30_mem1 >= 45
	c12_t30_mem1 += INPUT_mem_r

	c01_t00_mem0 = S.Task('c01_t00_mem0', length=1, delay_cost=1)
	S += c01_t00_mem0 >= 46
	c01_t00_mem0 += MUL_mem[0]

	c01_t00_mem1 = S.Task('c01_t00_mem1', length=1, delay_cost=1)
	S += c01_t00_mem1 >= 46
	c01_t00_mem1 += MUL_mem[0]

	c01_t0_t3_mem0 = S.Task('c01_t0_t3_mem0', length=1, delay_cost=1)
	S += c01_t0_t3_mem0 >= 46
	c01_t0_t3_mem0 += INPUT_mem_r

	c01_t0_t3_mem1 = S.Task('c01_t0_t3_mem1', length=1, delay_cost=1)
	S += c01_t0_t3_mem1 >= 46
	c01_t0_t3_mem1 += INPUT_mem_r

	c02_t0_t5 = S.Task('c02_t0_t5', length=1, delay_cost=1)
	S += c02_t0_t5 >= 46
	c02_t0_t5 += ADD[3]

	c02_t4_t3 = S.Task('c02_t4_t3', length=1, delay_cost=1)
	S += c02_t4_t3 >= 46
	c02_t4_t3 += ADD[2]

	c12_t0_t4_in = S.Task('c12_t0_t4_in', length=1, delay_cost=1)
	S += c12_t0_t4_in >= 46
	c12_t0_t4_in += MUL_in[0]

	c12_t0_t4_mem0 = S.Task('c12_t0_t4_mem0', length=1, delay_cost=1)
	S += c12_t0_t4_mem0 >= 46
	c12_t0_t4_mem0 += ADD_mem[0]

	c12_t0_t4_mem1 = S.Task('c12_t0_t4_mem1', length=1, delay_cost=1)
	S += c12_t0_t4_mem1 >= 46
	c12_t0_t4_mem1 += ADD_mem[0]

	c12_t30 = S.Task('c12_t30', length=1, delay_cost=1)
	S += c12_t30 >= 46
	c12_t30 += ADD[1]

	c01_t00 = S.Task('c01_t00', length=1, delay_cost=1)
	S += c01_t00 >= 47
	c01_t00 += ADD[0]

	c01_t0_t3 = S.Task('c01_t0_t3', length=1, delay_cost=1)
	S += c01_t0_t3 >= 47
	c01_t0_t3 += ADD[3]

	c01_t31_mem0 = S.Task('c01_t31_mem0', length=1, delay_cost=1)
	S += c01_t31_mem0 >= 47
	c01_t31_mem0 += INPUT_mem_r

	c01_t31_mem1 = S.Task('c01_t31_mem1', length=1, delay_cost=1)
	S += c01_t31_mem1 >= 47
	c01_t31_mem1 += INPUT_mem_r

	c02_t00_mem0 = S.Task('c02_t00_mem0', length=1, delay_cost=1)
	S += c02_t00_mem0 >= 47
	c02_t00_mem0 += MUL_mem[0]

	c02_t00_mem1 = S.Task('c02_t00_mem1', length=1, delay_cost=1)
	S += c02_t00_mem1 >= 47
	c02_t00_mem1 += MUL_mem[0]

	c12_t0_t4 = S.Task('c12_t0_t4', length=7, delay_cost=1)
	S += c12_t0_t4 >= 47
	c12_t0_t4 += MUL[0]

	c12_t4_t3_mem0 = S.Task('c12_t4_t3_mem0', length=1, delay_cost=1)
	S += c12_t4_t3_mem0 >= 47
	c12_t4_t3_mem0 += ADD_mem[1]

	c12_t4_t3_mem1 = S.Task('c12_t4_t3_mem1', length=1, delay_cost=1)
	S += c12_t4_t3_mem1 >= 47
	c12_t4_t3_mem1 += ADD_mem[2]

	c01_t0_t5_mem0 = S.Task('c01_t0_t5_mem0', length=1, delay_cost=1)
	S += c01_t0_t5_mem0 >= 48
	c01_t0_t5_mem0 += MUL_mem[0]

	c01_t0_t5_mem1 = S.Task('c01_t0_t5_mem1', length=1, delay_cost=1)
	S += c01_t0_t5_mem1 >= 48
	c01_t0_t5_mem1 += MUL_mem[0]

	c01_t31 = S.Task('c01_t31', length=1, delay_cost=1)
	S += c01_t31 >= 48
	c01_t31 += ADD[2]

	c02_t00 = S.Task('c02_t00', length=1, delay_cost=1)
	S += c02_t00 >= 48
	c02_t00 += ADD[3]

	c11_t0_t2_mem0 = S.Task('c11_t0_t2_mem0', length=1, delay_cost=1)
	S += c11_t0_t2_mem0 >= 48
	c11_t0_t2_mem0 += INPUT_mem_r

	c11_t0_t2_mem1 = S.Task('c11_t0_t2_mem1', length=1, delay_cost=1)
	S += c11_t0_t2_mem1 >= 48
	c11_t0_t2_mem1 += INPUT_mem_r

	c12_t4_t3 = S.Task('c12_t4_t3', length=1, delay_cost=1)
	S += c12_t4_t3 >= 48
	c12_t4_t3 += ADD[0]

	c01_t0_t5 = S.Task('c01_t0_t5', length=1, delay_cost=1)
	S += c01_t0_t5 >= 49
	c01_t0_t5 += ADD[2]

	c01_t4_t3_mem0 = S.Task('c01_t4_t3_mem0', length=1, delay_cost=1)
	S += c01_t4_t3_mem0 >= 49
	c01_t4_t3_mem0 += ADD_mem[2]

	c01_t4_t3_mem1 = S.Task('c01_t4_t3_mem1', length=1, delay_cost=1)
	S += c01_t4_t3_mem1 >= 49
	c01_t4_t3_mem1 += ADD_mem[2]

	c11_t0_t2 = S.Task('c11_t0_t2', length=1, delay_cost=1)
	S += c11_t0_t2 >= 49
	c11_t0_t2 += ADD[1]

	c12_t1_t3_mem0 = S.Task('c12_t1_t3_mem0', length=1, delay_cost=1)
	S += c12_t1_t3_mem0 >= 49
	c12_t1_t3_mem0 += INPUT_mem_r

	c12_t1_t3_mem1 = S.Task('c12_t1_t3_mem1', length=1, delay_cost=1)
	S += c12_t1_t3_mem1 >= 49
	c12_t1_t3_mem1 += INPUT_mem_r

	c01_t0_t2_mem0 = S.Task('c01_t0_t2_mem0', length=1, delay_cost=1)
	S += c01_t0_t2_mem0 >= 50
	c01_t0_t2_mem0 += INPUT_mem_r

	c01_t0_t2_mem1 = S.Task('c01_t0_t2_mem1', length=1, delay_cost=1)
	S += c01_t0_t2_mem1 >= 50
	c01_t0_t2_mem1 += INPUT_mem_r

	c01_t4_t3 = S.Task('c01_t4_t3', length=1, delay_cost=1)
	S += c01_t4_t3 >= 50
	c01_t4_t3 += ADD[1]

	c12_t1_t3 = S.Task('c12_t1_t3', length=1, delay_cost=1)
	S += c12_t1_t3 >= 50
	c12_t1_t3 += ADD[0]

	c01_t0_t2 = S.Task('c01_t0_t2', length=1, delay_cost=1)
	S += c01_t0_t2 >= 51
	c01_t0_t2 += ADD[0]

	c02_t1_t3_mem0 = S.Task('c02_t1_t3_mem0', length=1, delay_cost=1)
	S += c02_t1_t3_mem0 >= 51
	c02_t1_t3_mem0 += INPUT_mem_r

	c02_t1_t3_mem1 = S.Task('c02_t1_t3_mem1', length=1, delay_cost=1)
	S += c02_t1_t3_mem1 >= 51
	c02_t1_t3_mem1 += INPUT_mem_r

	c12_t1_t4_in = S.Task('c12_t1_t4_in', length=1, delay_cost=1)
	S += c12_t1_t4_in >= 51
	c12_t1_t4_in += MUL_in[0]

	c12_t1_t4_mem0 = S.Task('c12_t1_t4_mem0', length=1, delay_cost=1)
	S += c12_t1_t4_mem0 >= 51
	c12_t1_t4_mem0 += ADD_mem[2]

	c12_t1_t4_mem1 = S.Task('c12_t1_t4_mem1', length=1, delay_cost=1)
	S += c12_t1_t4_mem1 >= 51
	c12_t1_t4_mem1 += ADD_mem[0]

	c01_t0_t4_in = S.Task('c01_t0_t4_in', length=1, delay_cost=1)
	S += c01_t0_t4_in >= 52
	c01_t0_t4_in += MUL_in[0]

	c01_t0_t4_mem0 = S.Task('c01_t0_t4_mem0', length=1, delay_cost=1)
	S += c01_t0_t4_mem0 >= 52
	c01_t0_t4_mem0 += ADD_mem[0]

	c01_t0_t4_mem1 = S.Task('c01_t0_t4_mem1', length=1, delay_cost=1)
	S += c01_t0_t4_mem1 >= 52
	c01_t0_t4_mem1 += ADD_mem[3]

	c01_t1_t3_mem0 = S.Task('c01_t1_t3_mem0', length=1, delay_cost=1)
	S += c01_t1_t3_mem0 >= 52
	c01_t1_t3_mem0 += INPUT_mem_r

	c01_t1_t3_mem1 = S.Task('c01_t1_t3_mem1', length=1, delay_cost=1)
	S += c01_t1_t3_mem1 >= 52
	c01_t1_t3_mem1 += INPUT_mem_r

	c02_t1_t3 = S.Task('c02_t1_t3', length=1, delay_cost=1)
	S += c02_t1_t3 >= 52
	c02_t1_t3 += ADD[0]

	c12_t1_t4 = S.Task('c12_t1_t4', length=7, delay_cost=1)
	S += c12_t1_t4 >= 52
	c12_t1_t4 += MUL[0]

	c01_t0_t4 = S.Task('c01_t0_t4', length=7, delay_cost=1)
	S += c01_t0_t4 >= 53
	c01_t0_t4 += MUL[0]

	c01_t1_t3 = S.Task('c01_t1_t3', length=1, delay_cost=1)
	S += c01_t1_t3 >= 53
	c01_t1_t3 += ADD[2]

	c02_t0_t3_mem0 = S.Task('c02_t0_t3_mem0', length=1, delay_cost=1)
	S += c02_t0_t3_mem0 >= 53
	c02_t0_t3_mem0 += INPUT_mem_r

	c02_t0_t3_mem1 = S.Task('c02_t0_t3_mem1', length=1, delay_cost=1)
	S += c02_t0_t3_mem1 >= 53
	c02_t0_t3_mem1 += INPUT_mem_r

	c02_t1_t4_in = S.Task('c02_t1_t4_in', length=1, delay_cost=1)
	S += c02_t1_t4_in >= 53
	c02_t1_t4_in += MUL_in[0]

	c02_t1_t4_mem0 = S.Task('c02_t1_t4_mem0', length=1, delay_cost=1)
	S += c02_t1_t4_mem0 >= 53
	c02_t1_t4_mem0 += ADD_mem[2]

	c02_t1_t4_mem1 = S.Task('c02_t1_t4_mem1', length=1, delay_cost=1)
	S += c02_t1_t4_mem1 >= 53
	c02_t1_t4_mem1 += ADD_mem[0]

	c01_t1_t4_in = S.Task('c01_t1_t4_in', length=1, delay_cost=1)
	S += c01_t1_t4_in >= 54
	c01_t1_t4_in += MUL_in[0]

	c01_t1_t4_mem0 = S.Task('c01_t1_t4_mem0', length=1, delay_cost=1)
	S += c01_t1_t4_mem0 >= 54
	c01_t1_t4_mem0 += ADD_mem[2]

	c01_t1_t4_mem1 = S.Task('c01_t1_t4_mem1', length=1, delay_cost=1)
	S += c01_t1_t4_mem1 >= 54
	c01_t1_t4_mem1 += ADD_mem[2]

	c02_t0_t3 = S.Task('c02_t0_t3', length=1, delay_cost=1)
	S += c02_t0_t3 >= 54
	c02_t0_t3 += ADD[0]

	c02_t1_t4 = S.Task('c02_t1_t4', length=7, delay_cost=1)
	S += c02_t1_t4 >= 54
	c02_t1_t4 += MUL[0]

	c10_t31_mem0 = S.Task('c10_t31_mem0', length=1, delay_cost=1)
	S += c10_t31_mem0 >= 54
	c10_t31_mem0 += INPUT_mem_r

	c10_t31_mem1 = S.Task('c10_t31_mem1', length=1, delay_cost=1)
	S += c10_t31_mem1 >= 54
	c10_t31_mem1 += INPUT_mem_r

	c12_t01_mem0 = S.Task('c12_t01_mem0', length=1, delay_cost=1)
	S += c12_t01_mem0 >= 54
	c12_t01_mem0 += MUL_mem[0]

	c12_t01_mem1 = S.Task('c12_t01_mem1', length=1, delay_cost=1)
	S += c12_t01_mem1 >= 54
	c12_t01_mem1 += ADD_mem[1]

	c01_t1_t4 = S.Task('c01_t1_t4', length=7, delay_cost=1)
	S += c01_t1_t4 >= 55
	c01_t1_t4 += MUL[0]

	c02_t0_t2_mem0 = S.Task('c02_t0_t2_mem0', length=1, delay_cost=1)
	S += c02_t0_t2_mem0 >= 55
	c02_t0_t2_mem0 += INPUT_mem_r

	c02_t0_t2_mem1 = S.Task('c02_t0_t2_mem1', length=1, delay_cost=1)
	S += c02_t0_t2_mem1 >= 55
	c02_t0_t2_mem1 += INPUT_mem_r

	c10_t31 = S.Task('c10_t31', length=1, delay_cost=1)
	S += c10_t31 >= 55
	c10_t31 += ADD[0]

	c12_t01 = S.Task('c12_t01', length=1, delay_cost=1)
	S += c12_t01 >= 55
	c12_t01 += ADD[2]

	c02_t0_t2 = S.Task('c02_t0_t2', length=1, delay_cost=1)
	S += c02_t0_t2 >= 56
	c02_t0_t2 += ADD[0]

	c10_t4_t3_mem0 = S.Task('c10_t4_t3_mem0', length=1, delay_cost=1)
	S += c10_t4_t3_mem0 >= 56
	c10_t4_t3_mem0 += ADD_mem[1]

	c10_t4_t3_mem1 = S.Task('c10_t4_t3_mem1', length=1, delay_cost=1)
	S += c10_t4_t3_mem1 >= 56
	c10_t4_t3_mem1 += ADD_mem[0]

	c11_t31_mem0 = S.Task('c11_t31_mem0', length=1, delay_cost=1)
	S += c11_t31_mem0 >= 56
	c11_t31_mem0 += INPUT_mem_r

	c11_t31_mem1 = S.Task('c11_t31_mem1', length=1, delay_cost=1)
	S += c11_t31_mem1 >= 56
	c11_t31_mem1 += INPUT_mem_r

	c02_t0_t4_in = S.Task('c02_t0_t4_in', length=1, delay_cost=1)
	S += c02_t0_t4_in >= 57
	c02_t0_t4_in += MUL_in[0]

	c02_t0_t4_mem0 = S.Task('c02_t0_t4_mem0', length=1, delay_cost=1)
	S += c02_t0_t4_mem0 >= 57
	c02_t0_t4_mem0 += ADD_mem[0]

	c02_t0_t4_mem1 = S.Task('c02_t0_t4_mem1', length=1, delay_cost=1)
	S += c02_t0_t4_mem1 >= 57
	c02_t0_t4_mem1 += ADD_mem[0]

	c10_t4_t3 = S.Task('c10_t4_t3', length=1, delay_cost=1)
	S += c10_t4_t3 >= 57
	c10_t4_t3 += ADD[1]

	c11_t30_mem0 = S.Task('c11_t30_mem0', length=1, delay_cost=1)
	S += c11_t30_mem0 >= 57
	c11_t30_mem0 += INPUT_mem_r

	c11_t30_mem1 = S.Task('c11_t30_mem1', length=1, delay_cost=1)
	S += c11_t30_mem1 >= 57
	c11_t30_mem1 += INPUT_mem_r

	c11_t31 = S.Task('c11_t31', length=1, delay_cost=1)
	S += c11_t31 >= 57
	c11_t31 += ADD[0]

	c02_t0_t4 = S.Task('c02_t0_t4', length=7, delay_cost=1)
	S += c02_t0_t4 >= 58
	c02_t0_t4 += MUL[0]

	c11_t1_t3_mem0 = S.Task('c11_t1_t3_mem0', length=1, delay_cost=1)
	S += c11_t1_t3_mem0 >= 58
	c11_t1_t3_mem0 += INPUT_mem_r

	c11_t1_t3_mem1 = S.Task('c11_t1_t3_mem1', length=1, delay_cost=1)
	S += c11_t1_t3_mem1 >= 58
	c11_t1_t3_mem1 += INPUT_mem_r

	c11_t30 = S.Task('c11_t30', length=1, delay_cost=1)
	S += c11_t30 >= 58
	c11_t30 += ADD[0]

	c11_t0_t3_mem0 = S.Task('c11_t0_t3_mem0', length=1, delay_cost=1)
	S += c11_t0_t3_mem0 >= 59
	c11_t0_t3_mem0 += INPUT_mem_r

	c11_t0_t3_mem1 = S.Task('c11_t0_t3_mem1', length=1, delay_cost=1)
	S += c11_t0_t3_mem1 >= 59
	c11_t0_t3_mem1 += INPUT_mem_r

	c11_t1_t3 = S.Task('c11_t1_t3', length=1, delay_cost=1)
	S += c11_t1_t3 >= 59
	c11_t1_t3 += ADD[0]

	c11_t4_t3_mem0 = S.Task('c11_t4_t3_mem0', length=1, delay_cost=1)
	S += c11_t4_t3_mem0 >= 59
	c11_t4_t3_mem0 += ADD_mem[0]

	c11_t4_t3_mem1 = S.Task('c11_t4_t3_mem1', length=1, delay_cost=1)
	S += c11_t4_t3_mem1 >= 59
	c11_t4_t3_mem1 += ADD_mem[0]

	c0001_mem0 = S.Task('c0001_mem0', length=1, delay_cost=1)
	S += c0001_mem0 >= 60
	c0001_mem0 += INPUT_mem_r

	c0001_mem1 = S.Task('c0001_mem1', length=1, delay_cost=1)
	S += c0001_mem1 >= 60
	c0001_mem1 += INPUT_mem_r

	c01_t01_mem0 = S.Task('c01_t01_mem0', length=1, delay_cost=1)
	S += c01_t01_mem0 >= 60
	c01_t01_mem0 += MUL_mem[0]

	c01_t01_mem1 = S.Task('c01_t01_mem1', length=1, delay_cost=1)
	S += c01_t01_mem1 >= 60
	c01_t01_mem1 += ADD_mem[2]

	c11_t0_t3 = S.Task('c11_t0_t3', length=1, delay_cost=1)
	S += c11_t0_t3 >= 60
	c11_t0_t3 += ADD[3]

	c11_t1_t4_in = S.Task('c11_t1_t4_in', length=1, delay_cost=1)
	S += c11_t1_t4_in >= 60
	c11_t1_t4_in += MUL_in[0]

	c11_t1_t4_mem0 = S.Task('c11_t1_t4_mem0', length=1, delay_cost=1)
	S += c11_t1_t4_mem0 >= 60
	c11_t1_t4_mem0 += ADD_mem[2]

	c11_t1_t4_mem1 = S.Task('c11_t1_t4_mem1', length=1, delay_cost=1)
	S += c11_t1_t4_mem1 >= 60
	c11_t1_t4_mem1 += ADD_mem[0]

	c11_t4_t3 = S.Task('c11_t4_t3', length=1, delay_cost=1)
	S += c11_t4_t3 >= 60
	c11_t4_t3 += ADD[0]

	c0001 = S.Task('c0001', length=1, delay_cost=1)
	S += c0001 >= 61
	c0001 += ADD[3]

	c01_t01 = S.Task('c01_t01', length=1, delay_cost=1)
	S += c01_t01 >= 61
	c01_t01 += ADD[2]

	c02_t20_mem0 = S.Task('c02_t20_mem0', length=1, delay_cost=1)
	S += c02_t20_mem0 >= 61
	c02_t20_mem0 += INPUT_mem_r

	c02_t20_mem1 = S.Task('c02_t20_mem1', length=1, delay_cost=1)
	S += c02_t20_mem1 >= 61
	c02_t20_mem1 += ADD_mem[1]

	c11_t0_t4_in = S.Task('c11_t0_t4_in', length=1, delay_cost=1)
	S += c11_t0_t4_in >= 61
	c11_t0_t4_in += MUL_in[0]

	c11_t0_t4_mem0 = S.Task('c11_t0_t4_mem0', length=1, delay_cost=1)
	S += c11_t0_t4_mem0 >= 61
	c11_t0_t4_mem0 += ADD_mem[1]

	c11_t0_t4_mem1 = S.Task('c11_t0_t4_mem1', length=1, delay_cost=1)
	S += c11_t0_t4_mem1 >= 61
	c11_t0_t4_mem1 += ADD_mem[3]

	c11_t1_t4 = S.Task('c11_t1_t4', length=7, delay_cost=1)
	S += c11_t1_t4 >= 61
	c11_t1_t4 += MUL[0]

	c11_t20_mem0 = S.Task('c11_t20_mem0', length=1, delay_cost=1)
	S += c11_t20_mem0 >= 61
	c11_t20_mem0 += INPUT_mem_r

	c11_t20_mem1 = S.Task('c11_t20_mem1', length=1, delay_cost=1)
	S += c11_t20_mem1 >= 61
	c11_t20_mem1 += ADD_mem[0]

	c0001_w = S.Task('c0001_w', length=1, delay_cost=1)
	S += c0001_w >= 62
	c0001_w += INPUT_mem_w

	c01_t1_t0_in = S.Task('c01_t1_t0_in', length=1, delay_cost=1)
	S += c01_t1_t0_in >= 62
	c01_t1_t0_in += MUL_in[0]

	c01_t1_t0_mem0 = S.Task('c01_t1_t0_mem0', length=1, delay_cost=1)
	S += c01_t1_t0_mem0 >= 62
	c01_t1_t0_mem0 += ADD_mem[3]

	c01_t1_t0_mem1 = S.Task('c01_t1_t0_mem1', length=1, delay_cost=1)
	S += c01_t1_t0_mem1 >= 62
	c01_t1_t0_mem1 += INPUT_mem_r

	c01_t20_mem0 = S.Task('c01_t20_mem0', length=1, delay_cost=1)
	S += c01_t20_mem0 >= 62
	c01_t20_mem0 += INPUT_mem_r

	c01_t20_mem1 = S.Task('c01_t20_mem1', length=1, delay_cost=1)
	S += c01_t20_mem1 >= 62
	c01_t20_mem1 += ADD_mem[3]

	c02_t20 = S.Task('c02_t20', length=1, delay_cost=1)
	S += c02_t20 >= 62
	c02_t20 += ADD[2]

	c11_t0_t4 = S.Task('c11_t0_t4', length=7, delay_cost=1)
	S += c11_t0_t4 >= 62
	c11_t0_t4 += MUL[0]

	c11_t20 = S.Task('c11_t20', length=1, delay_cost=1)
	S += c11_t20 >= 62
	c11_t20 += ADD[3]

	c01_t1_t0 = S.Task('c01_t1_t0', length=7, delay_cost=1)
	S += c01_t1_t0 >= 63
	c01_t1_t0 += MUL[0]

	c01_t20 = S.Task('c01_t20', length=1, delay_cost=1)
	S += c01_t20 >= 63
	c01_t20 += ADD[3]

	c11_t1_t0_in = S.Task('c11_t1_t0_in', length=1, delay_cost=1)
	S += c11_t1_t0_in >= 63
	c11_t1_t0_in += MUL_in[0]

	c11_t1_t0_mem0 = S.Task('c11_t1_t0_mem0', length=1, delay_cost=1)
	S += c11_t1_t0_mem0 >= 63
	c11_t1_t0_mem0 += ADD_mem[0]

	c11_t1_t0_mem1 = S.Task('c11_t1_t0_mem1', length=1, delay_cost=1)
	S += c11_t1_t0_mem1 >= 63
	c11_t1_t0_mem1 += INPUT_mem_r

	c12_t20_mem0 = S.Task('c12_t20_mem0', length=1, delay_cost=1)
	S += c12_t20_mem0 >= 63
	c12_t20_mem0 += INPUT_mem_r

	c12_t20_mem1 = S.Task('c12_t20_mem1', length=1, delay_cost=1)
	S += c12_t20_mem1 >= 63
	c12_t20_mem1 += ADD_mem[3]

	c02_t1_t0_in = S.Task('c02_t1_t0_in', length=1, delay_cost=1)
	S += c02_t1_t0_in >= 64
	c02_t1_t0_in += MUL_in[0]

	c02_t1_t0_mem0 = S.Task('c02_t1_t0_mem0', length=1, delay_cost=1)
	S += c02_t1_t0_mem0 >= 64
	c02_t1_t0_mem0 += ADD_mem[1]

	c02_t1_t0_mem1 = S.Task('c02_t1_t0_mem1', length=1, delay_cost=1)
	S += c02_t1_t0_mem1 >= 64
	c02_t1_t0_mem1 += INPUT_mem_r

	c10_t20_mem0 = S.Task('c10_t20_mem0', length=1, delay_cost=1)
	S += c10_t20_mem0 >= 64
	c10_t20_mem0 += INPUT_mem_r

	c10_t20_mem1 = S.Task('c10_t20_mem1', length=1, delay_cost=1)
	S += c10_t20_mem1 >= 64
	c10_t20_mem1 += ADD_mem[1]

	c11_t1_t0 = S.Task('c11_t1_t0', length=7, delay_cost=1)
	S += c11_t1_t0 >= 64
	c11_t1_t0 += MUL[0]

	c12_t20 = S.Task('c12_t20', length=1, delay_cost=1)
	S += c12_t20 >= 64
	c12_t20 += ADD[1]

	c02_t01_mem0 = S.Task('c02_t01_mem0', length=1, delay_cost=1)
	S += c02_t01_mem0 >= 65
	c02_t01_mem0 += MUL_mem[0]

	c02_t01_mem1 = S.Task('c02_t01_mem1', length=1, delay_cost=1)
	S += c02_t01_mem1 >= 65
	c02_t01_mem1 += ADD_mem[3]

	c02_t1_t0 = S.Task('c02_t1_t0', length=7, delay_cost=1)
	S += c02_t1_t0 >= 65
	c02_t1_t0 += MUL[0]

	c10_t1_t0_in = S.Task('c10_t1_t0_in', length=1, delay_cost=1)
	S += c10_t1_t0_in >= 65
	c10_t1_t0_in += MUL_in[0]

	c10_t1_t0_mem0 = S.Task('c10_t1_t0_mem0', length=1, delay_cost=1)
	S += c10_t1_t0_mem0 >= 65
	c10_t1_t0_mem0 += ADD_mem[1]

	c10_t1_t0_mem1 = S.Task('c10_t1_t0_mem1', length=1, delay_cost=1)
	S += c10_t1_t0_mem1 >= 65
	c10_t1_t0_mem1 += INPUT_mem_r

	c10_t20 = S.Task('c10_t20', length=1, delay_cost=1)
	S += c10_t20 >= 65
	c10_t20 += ADD[3]

	c12_t21_mem0 = S.Task('c12_t21_mem0', length=1, delay_cost=1)
	S += c12_t21_mem0 >= 65
	c12_t21_mem0 += ADD_mem[3]

	c12_t21_mem1 = S.Task('c12_t21_mem1', length=1, delay_cost=1)
	S += c12_t21_mem1 >= 65
	c12_t21_mem1 += INPUT_mem_r

	c02_t01 = S.Task('c02_t01', length=1, delay_cost=1)
	S += c02_t01 >= 66
	c02_t01 += ADD[0]

	c10_t1_t0 = S.Task('c10_t1_t0', length=7, delay_cost=1)
	S += c10_t1_t0 >= 66
	c10_t1_t0 += MUL[0]

	c10_t21_mem0 = S.Task('c10_t21_mem0', length=1, delay_cost=1)
	S += c10_t21_mem0 >= 66
	c10_t21_mem0 += ADD_mem[0]

	c10_t21_mem1 = S.Task('c10_t21_mem1', length=1, delay_cost=1)
	S += c10_t21_mem1 >= 66
	c10_t21_mem1 += INPUT_mem_r

	c12_t1_t0_in = S.Task('c12_t1_t0_in', length=1, delay_cost=1)
	S += c12_t1_t0_in >= 66
	c12_t1_t0_in += MUL_in[0]

	c12_t1_t0_mem0 = S.Task('c12_t1_t0_mem0', length=1, delay_cost=1)
	S += c12_t1_t0_mem0 >= 66
	c12_t1_t0_mem0 += ADD_mem[3]

	c12_t1_t0_mem1 = S.Task('c12_t1_t0_mem1', length=1, delay_cost=1)
	S += c12_t1_t0_mem1 >= 66
	c12_t1_t0_mem1 += INPUT_mem_r

	c12_t21 = S.Task('c12_t21', length=1, delay_cost=1)
	S += c12_t21 >= 66
	c12_t21 += ADD[2]

	c02_t21_mem0 = S.Task('c02_t21_mem0', length=1, delay_cost=1)
	S += c02_t21_mem0 >= 67
	c02_t21_mem0 += ADD_mem[0]

	c02_t21_mem1 = S.Task('c02_t21_mem1', length=1, delay_cost=1)
	S += c02_t21_mem1 >= 67
	c02_t21_mem1 += INPUT_mem_r

	c10_t21 = S.Task('c10_t21', length=1, delay_cost=1)
	S += c10_t21 >= 67
	c10_t21 += ADD[3]

	c12_t1_t0 = S.Task('c12_t1_t0', length=7, delay_cost=1)
	S += c12_t1_t0 >= 67
	c12_t1_t0 += MUL[0]

	c12_t1_t1_in = S.Task('c12_t1_t1_in', length=1, delay_cost=1)
	S += c12_t1_t1_in >= 67
	c12_t1_t1_in += MUL_in[0]

	c12_t1_t1_mem0 = S.Task('c12_t1_t1_mem0', length=1, delay_cost=1)
	S += c12_t1_t1_mem0 >= 67
	c12_t1_t1_mem0 += ADD_mem[3]

	c12_t1_t1_mem1 = S.Task('c12_t1_t1_mem1', length=1, delay_cost=1)
	S += c12_t1_t1_mem1 >= 67
	c12_t1_t1_mem1 += INPUT_mem_r

	c12_t4_t2_mem0 = S.Task('c12_t4_t2_mem0', length=1, delay_cost=1)
	S += c12_t4_t2_mem0 >= 67
	c12_t4_t2_mem0 += ADD_mem[1]

	c12_t4_t2_mem1 = S.Task('c12_t4_t2_mem1', length=1, delay_cost=1)
	S += c12_t4_t2_mem1 >= 67
	c12_t4_t2_mem1 += ADD_mem[2]

	c02_t21 = S.Task('c02_t21', length=1, delay_cost=1)
	S += c02_t21 >= 68
	c02_t21 += ADD[1]

	c10_t4_t2_mem0 = S.Task('c10_t4_t2_mem0', length=1, delay_cost=1)
	S += c10_t4_t2_mem0 >= 68
	c10_t4_t2_mem0 += ADD_mem[3]

	c10_t4_t2_mem1 = S.Task('c10_t4_t2_mem1', length=1, delay_cost=1)
	S += c10_t4_t2_mem1 >= 68
	c10_t4_t2_mem1 += ADD_mem[3]

	c11_t1_t1_in = S.Task('c11_t1_t1_in', length=1, delay_cost=1)
	S += c11_t1_t1_in >= 68
	c11_t1_t1_in += MUL_in[0]

	c11_t1_t1_mem0 = S.Task('c11_t1_t1_mem0', length=1, delay_cost=1)
	S += c11_t1_t1_mem0 >= 68
	c11_t1_t1_mem0 += ADD_mem[1]

	c11_t1_t1_mem1 = S.Task('c11_t1_t1_mem1', length=1, delay_cost=1)
	S += c11_t1_t1_mem1 >= 68
	c11_t1_t1_mem1 += INPUT_mem_r

	c11_t21_mem0 = S.Task('c11_t21_mem0', length=1, delay_cost=1)
	S += c11_t21_mem0 >= 68
	c11_t21_mem0 += ADD_mem[1]

	c11_t21_mem1 = S.Task('c11_t21_mem1', length=1, delay_cost=1)
	S += c11_t21_mem1 >= 68
	c11_t21_mem1 += INPUT_mem_r

	c12_t1_t1 = S.Task('c12_t1_t1', length=7, delay_cost=1)
	S += c12_t1_t1 >= 68
	c12_t1_t1 += MUL[0]

	c12_t4_t2 = S.Task('c12_t4_t2', length=1, delay_cost=1)
	S += c12_t4_t2 >= 68
	c12_t4_t2 += ADD[2]

	c01_t1_t1_in = S.Task('c01_t1_t1_in', length=1, delay_cost=1)
	S += c01_t1_t1_in >= 69
	c01_t1_t1_in += MUL_in[0]

	c01_t1_t1_mem0 = S.Task('c01_t1_t1_mem0', length=1, delay_cost=1)
	S += c01_t1_t1_mem0 >= 69
	c01_t1_t1_mem0 += ADD_mem[3]

	c01_t1_t1_mem1 = S.Task('c01_t1_t1_mem1', length=1, delay_cost=1)
	S += c01_t1_t1_mem1 >= 69
	c01_t1_t1_mem1 += INPUT_mem_r

	c01_t21_mem0 = S.Task('c01_t21_mem0', length=1, delay_cost=1)
	S += c01_t21_mem0 >= 69
	c01_t21_mem0 += ADD_mem[3]

	c01_t21_mem1 = S.Task('c01_t21_mem1', length=1, delay_cost=1)
	S += c01_t21_mem1 >= 69
	c01_t21_mem1 += INPUT_mem_r

	c02_t4_t2_mem0 = S.Task('c02_t4_t2_mem0', length=1, delay_cost=1)
	S += c02_t4_t2_mem0 >= 69
	c02_t4_t2_mem0 += ADD_mem[2]

	c02_t4_t2_mem1 = S.Task('c02_t4_t2_mem1', length=1, delay_cost=1)
	S += c02_t4_t2_mem1 >= 69
	c02_t4_t2_mem1 += ADD_mem[1]

	c10_t4_t2 = S.Task('c10_t4_t2', length=1, delay_cost=1)
	S += c10_t4_t2 >= 69
	c10_t4_t2 += ADD[2]

	c11_t01_mem0 = S.Task('c11_t01_mem0', length=1, delay_cost=1)
	S += c11_t01_mem0 >= 69
	c11_t01_mem0 += MUL_mem[0]

	c11_t01_mem1 = S.Task('c11_t01_mem1', length=1, delay_cost=1)
	S += c11_t01_mem1 >= 69
	c11_t01_mem1 += ADD_mem[1]

	c11_t1_t1 = S.Task('c11_t1_t1', length=7, delay_cost=1)
	S += c11_t1_t1 >= 69
	c11_t1_t1 += MUL[0]

	c11_t21 = S.Task('c11_t21', length=1, delay_cost=1)
	S += c11_t21 >= 69
	c11_t21 += ADD[3]

	c01_t1_t1 = S.Task('c01_t1_t1', length=7, delay_cost=1)
	S += c01_t1_t1 >= 70
	c01_t1_t1 += MUL[0]

	c01_t21 = S.Task('c01_t21', length=1, delay_cost=1)
	S += c01_t21 >= 70
	c01_t21 += ADD[1]

	c02_t1_t1_in = S.Task('c02_t1_t1_in', length=1, delay_cost=1)
	S += c02_t1_t1_in >= 70
	c02_t1_t1_in += MUL_in[0]

	c02_t1_t1_mem0 = S.Task('c02_t1_t1_mem0', length=1, delay_cost=1)
	S += c02_t1_t1_mem0 >= 70
	c02_t1_t1_mem0 += ADD_mem[0]

	c02_t1_t1_mem1 = S.Task('c02_t1_t1_mem1', length=1, delay_cost=1)
	S += c02_t1_t1_mem1 >= 70
	c02_t1_t1_mem1 += INPUT_mem_r

	c02_t4_t2 = S.Task('c02_t4_t2', length=1, delay_cost=1)
	S += c02_t4_t2 >= 70
	c02_t4_t2 += ADD[2]

	c11_t01 = S.Task('c11_t01', length=1, delay_cost=1)
	S += c11_t01 >= 70
	c11_t01 += ADD[3]

	c11_t4_t2_mem0 = S.Task('c11_t4_t2_mem0', length=1, delay_cost=1)
	S += c11_t4_t2_mem0 >= 70
	c11_t4_t2_mem0 += ADD_mem[3]

	c11_t4_t2_mem1 = S.Task('c11_t4_t2_mem1', length=1, delay_cost=1)
	S += c11_t4_t2_mem1 >= 70
	c11_t4_t2_mem1 += ADD_mem[3]

	c01_t4_t2_mem0 = S.Task('c01_t4_t2_mem0', length=1, delay_cost=1)
	S += c01_t4_t2_mem0 >= 71
	c01_t4_t2_mem0 += ADD_mem[3]

	c01_t4_t2_mem1 = S.Task('c01_t4_t2_mem1', length=1, delay_cost=1)
	S += c01_t4_t2_mem1 >= 71
	c01_t4_t2_mem1 += ADD_mem[1]

	c02_t1_t1 = S.Task('c02_t1_t1', length=7, delay_cost=1)
	S += c02_t1_t1 >= 71
	c02_t1_t1 += MUL[0]

	c10_t1_t1_in = S.Task('c10_t1_t1_in', length=1, delay_cost=1)
	S += c10_t1_t1_in >= 71
	c10_t1_t1_in += MUL_in[0]

	c10_t1_t1_mem0 = S.Task('c10_t1_t1_mem0', length=1, delay_cost=1)
	S += c10_t1_t1_mem0 >= 71
	c10_t1_t1_mem0 += ADD_mem[0]

	c10_t1_t1_mem1 = S.Task('c10_t1_t1_mem1', length=1, delay_cost=1)
	S += c10_t1_t1_mem1 >= 71
	c10_t1_t1_mem1 += INPUT_mem_r

	c11_t4_t2 = S.Task('c11_t4_t2', length=1, delay_cost=1)
	S += c11_t4_t2 >= 71
	c11_t4_t2 += ADD[0]

	c01_t4_t2 = S.Task('c01_t4_t2', length=1, delay_cost=1)
	S += c01_t4_t2 >= 72
	c01_t4_t2 += ADD[1]

	c02_t4_t4_in = S.Task('c02_t4_t4_in', length=1, delay_cost=1)
	S += c02_t4_t4_in >= 72
	c02_t4_t4_in += MUL_in[0]

	c02_t4_t4_mem0 = S.Task('c02_t4_t4_mem0', length=1, delay_cost=1)
	S += c02_t4_t4_mem0 >= 72
	c02_t4_t4_mem0 += ADD_mem[2]

	c02_t4_t4_mem1 = S.Task('c02_t4_t4_mem1', length=1, delay_cost=1)
	S += c02_t4_t4_mem1 >= 72
	c02_t4_t4_mem1 += ADD_mem[2]

	c10_t1_t1 = S.Task('c10_t1_t1', length=7, delay_cost=1)
	S += c10_t1_t1 >= 72
	c10_t1_t1 += MUL[0]

	c02_t4_t4 = S.Task('c02_t4_t4', length=7, delay_cost=1)
	S += c02_t4_t4 >= 73
	c02_t4_t4 += MUL[0]

	c12_t4_t4_in = S.Task('c12_t4_t4_in', length=1, delay_cost=1)
	S += c12_t4_t4_in >= 73
	c12_t4_t4_in += MUL_in[0]

	c12_t4_t4_mem0 = S.Task('c12_t4_t4_mem0', length=1, delay_cost=1)
	S += c12_t4_t4_mem0 >= 73
	c12_t4_t4_mem0 += ADD_mem[2]

	c12_t4_t4_mem1 = S.Task('c12_t4_t4_mem1', length=1, delay_cost=1)
	S += c12_t4_t4_mem1 >= 73
	c12_t4_t4_mem1 += ADD_mem[0]

	c01_t4_t1_in = S.Task('c01_t4_t1_in', length=1, delay_cost=1)
	S += c01_t4_t1_in >= 74
	c01_t4_t1_in += MUL_in[0]

	c01_t4_t1_mem0 = S.Task('c01_t4_t1_mem0', length=1, delay_cost=1)
	S += c01_t4_t1_mem0 >= 74
	c01_t4_t1_mem0 += ADD_mem[1]

	c01_t4_t1_mem1 = S.Task('c01_t4_t1_mem1', length=1, delay_cost=1)
	S += c01_t4_t1_mem1 >= 74
	c01_t4_t1_mem1 += ADD_mem[2]

	c12_t4_t4 = S.Task('c12_t4_t4', length=7, delay_cost=1)
	S += c12_t4_t4 >= 74
	c12_t4_t4 += MUL[0]

	c01_t4_t1 = S.Task('c01_t4_t1', length=7, delay_cost=1)
	S += c01_t4_t1 >= 75
	c01_t4_t1 += MUL[0]

	c01_t4_t4_in = S.Task('c01_t4_t4_in', length=1, delay_cost=1)
	S += c01_t4_t4_in >= 75
	c01_t4_t4_in += MUL_in[0]

	c01_t4_t4_mem0 = S.Task('c01_t4_t4_mem0', length=1, delay_cost=1)
	S += c01_t4_t4_mem0 >= 75
	c01_t4_t4_mem0 += ADD_mem[1]

	c01_t4_t4_mem1 = S.Task('c01_t4_t4_mem1', length=1, delay_cost=1)
	S += c01_t4_t4_mem1 >= 75
	c01_t4_t4_mem1 += ADD_mem[1]

	c12_t10_mem0 = S.Task('c12_t10_mem0', length=1, delay_cost=1)
	S += c12_t10_mem0 >= 75
	c12_t10_mem0 += MUL_mem[0]

	c12_t10_mem1 = S.Task('c12_t10_mem1', length=1, delay_cost=1)
	S += c12_t10_mem1 >= 75
	c12_t10_mem1 += MUL_mem[0]

	c01_t4_t4 = S.Task('c01_t4_t4', length=7, delay_cost=1)
	S += c01_t4_t4 >= 76
	c01_t4_t4 += MUL[0]

	c02_t4_t1_in = S.Task('c02_t4_t1_in', length=1, delay_cost=1)
	S += c02_t4_t1_in >= 76
	c02_t4_t1_in += MUL_in[0]

	c02_t4_t1_mem0 = S.Task('c02_t4_t1_mem0', length=1, delay_cost=1)
	S += c02_t4_t1_mem0 >= 76
	c02_t4_t1_mem0 += ADD_mem[1]

	c02_t4_t1_mem1 = S.Task('c02_t4_t1_mem1', length=1, delay_cost=1)
	S += c02_t4_t1_mem1 >= 76
	c02_t4_t1_mem1 += ADD_mem[1]

	c11_t10_mem0 = S.Task('c11_t10_mem0', length=1, delay_cost=1)
	S += c11_t10_mem0 >= 76
	c11_t10_mem0 += MUL_mem[0]

	c11_t10_mem1 = S.Task('c11_t10_mem1', length=1, delay_cost=1)
	S += c11_t10_mem1 >= 76
	c11_t10_mem1 += MUL_mem[0]

	c12_t10 = S.Task('c12_t10', length=1, delay_cost=1)
	S += c12_t10 >= 76
	c12_t10 += ADD[3]

	c01_t10_mem0 = S.Task('c01_t10_mem0', length=1, delay_cost=1)
	S += c01_t10_mem0 >= 77
	c01_t10_mem0 += MUL_mem[0]

	c01_t10_mem1 = S.Task('c01_t10_mem1', length=1, delay_cost=1)
	S += c01_t10_mem1 >= 77
	c01_t10_mem1 += MUL_mem[0]

	c02_t4_t1 = S.Task('c02_t4_t1', length=7, delay_cost=1)
	S += c02_t4_t1 >= 77
	c02_t4_t1 += MUL[0]

	c11_t10 = S.Task('c11_t10', length=1, delay_cost=1)
	S += c11_t10 >= 77
	c11_t10 += ADD[1]

	c12_t4_t0_in = S.Task('c12_t4_t0_in', length=1, delay_cost=1)
	S += c12_t4_t0_in >= 77
	c12_t4_t0_in += MUL_in[0]

	c12_t4_t0_mem0 = S.Task('c12_t4_t0_mem0', length=1, delay_cost=1)
	S += c12_t4_t0_mem0 >= 77
	c12_t4_t0_mem0 += ADD_mem[1]

	c12_t4_t0_mem1 = S.Task('c12_t4_t0_mem1', length=1, delay_cost=1)
	S += c12_t4_t0_mem1 >= 77
	c12_t4_t0_mem1 += ADD_mem[1]

	c12_t50_mem0 = S.Task('c12_t50_mem0', length=1, delay_cost=1)
	S += c12_t50_mem0 >= 77
	c12_t50_mem0 += ADD_mem[2]

	c12_t50_mem1 = S.Task('c12_t50_mem1', length=1, delay_cost=1)
	S += c12_t50_mem1 >= 77
	c12_t50_mem1 += ADD_mem[3]

	c01_t10 = S.Task('c01_t10', length=1, delay_cost=1)
	S += c01_t10 >= 78
	c01_t10 += ADD[0]

	c02_t10_mem0 = S.Task('c02_t10_mem0', length=1, delay_cost=1)
	S += c02_t10_mem0 >= 78
	c02_t10_mem0 += MUL_mem[0]

	c02_t10_mem1 = S.Task('c02_t10_mem1', length=1, delay_cost=1)
	S += c02_t10_mem1 >= 78
	c02_t10_mem1 += MUL_mem[0]

	c10_t4_t4_in = S.Task('c10_t4_t4_in', length=1, delay_cost=1)
	S += c10_t4_t4_in >= 78
	c10_t4_t4_in += MUL_in[0]

	c10_t4_t4_mem0 = S.Task('c10_t4_t4_mem0', length=1, delay_cost=1)
	S += c10_t4_t4_mem0 >= 78
	c10_t4_t4_mem0 += ADD_mem[2]

	c10_t4_t4_mem1 = S.Task('c10_t4_t4_mem1', length=1, delay_cost=1)
	S += c10_t4_t4_mem1 >= 78
	c10_t4_t4_mem1 += ADD_mem[1]

	c11_t50_mem0 = S.Task('c11_t50_mem0', length=1, delay_cost=1)
	S += c11_t50_mem0 >= 78
	c11_t50_mem0 += ADD_mem[0]

	c11_t50_mem1 = S.Task('c11_t50_mem1', length=1, delay_cost=1)
	S += c11_t50_mem1 >= 78
	c11_t50_mem1 += ADD_mem[1]

	c12_t4_t0 = S.Task('c12_t4_t0', length=7, delay_cost=1)
	S += c12_t4_t0 >= 78
	c12_t4_t0 += MUL[0]

	c12_t50 = S.Task('c12_t50', length=1, delay_cost=1)
	S += c12_t50 >= 78
	c12_t50 += ADD[1]

	c01_t4_t0_in = S.Task('c01_t4_t0_in', length=1, delay_cost=1)
	S += c01_t4_t0_in >= 79
	c01_t4_t0_in += MUL_in[0]

	c01_t4_t0_mem0 = S.Task('c01_t4_t0_mem0', length=1, delay_cost=1)
	S += c01_t4_t0_mem0 >= 79
	c01_t4_t0_mem0 += ADD_mem[3]

	c01_t4_t0_mem1 = S.Task('c01_t4_t0_mem1', length=1, delay_cost=1)
	S += c01_t4_t0_mem1 >= 79
	c01_t4_t0_mem1 += ADD_mem[2]

	c01_t50_mem0 = S.Task('c01_t50_mem0', length=1, delay_cost=1)
	S += c01_t50_mem0 >= 79
	c01_t50_mem0 += ADD_mem[0]

	c01_t50_mem1 = S.Task('c01_t50_mem1', length=1, delay_cost=1)
	S += c01_t50_mem1 >= 79
	c01_t50_mem1 += ADD_mem[0]

	c02_t10 = S.Task('c02_t10', length=1, delay_cost=1)
	S += c02_t10 >= 79
	c02_t10 += ADD[0]

	c10_t10_mem0 = S.Task('c10_t10_mem0', length=1, delay_cost=1)
	S += c10_t10_mem0 >= 79
	c10_t10_mem0 += MUL_mem[0]

	c10_t10_mem1 = S.Task('c10_t10_mem1', length=1, delay_cost=1)
	S += c10_t10_mem1 >= 79
	c10_t10_mem1 += MUL_mem[0]

	c10_t4_t4 = S.Task('c10_t4_t4', length=7, delay_cost=1)
	S += c10_t4_t4 >= 79
	c10_t4_t4 += MUL[0]

	c11_t50 = S.Task('c11_t50', length=1, delay_cost=1)
	S += c11_t50 >= 79
	c11_t50 += ADD[1]

	c01_t4_t0 = S.Task('c01_t4_t0', length=7, delay_cost=1)
	S += c01_t4_t0 >= 80
	c01_t4_t0 += MUL[0]

	c01_t50 = S.Task('c01_t50', length=1, delay_cost=1)
	S += c01_t50 >= 80
	c01_t50 += ADD[3]

	c02_t1_t5_mem0 = S.Task('c02_t1_t5_mem0', length=1, delay_cost=1)
	S += c02_t1_t5_mem0 >= 80
	c02_t1_t5_mem0 += MUL_mem[0]

	c02_t1_t5_mem1 = S.Task('c02_t1_t5_mem1', length=1, delay_cost=1)
	S += c02_t1_t5_mem1 >= 80
	c02_t1_t5_mem1 += MUL_mem[0]

	c02_t50_mem0 = S.Task('c02_t50_mem0', length=1, delay_cost=1)
	S += c02_t50_mem0 >= 80
	c02_t50_mem0 += ADD_mem[3]

	c02_t50_mem1 = S.Task('c02_t50_mem1', length=1, delay_cost=1)
	S += c02_t50_mem1 >= 80
	c02_t50_mem1 += ADD_mem[0]

	c10_t10 = S.Task('c10_t10', length=1, delay_cost=1)
	S += c10_t10 >= 80
	c10_t10 += ADD[1]

	c12_t4_t1_in = S.Task('c12_t4_t1_in', length=1, delay_cost=1)
	S += c12_t4_t1_in >= 80
	c12_t4_t1_in += MUL_in[0]

	c12_t4_t1_mem0 = S.Task('c12_t4_t1_mem0', length=1, delay_cost=1)
	S += c12_t4_t1_mem0 >= 80
	c12_t4_t1_mem0 += ADD_mem[2]

	c12_t4_t1_mem1 = S.Task('c12_t4_t1_mem1', length=1, delay_cost=1)
	S += c12_t4_t1_mem1 >= 80
	c12_t4_t1_mem1 += ADD_mem[2]

	c01_t1_t5_mem0 = S.Task('c01_t1_t5_mem0', length=1, delay_cost=1)
	S += c01_t1_t5_mem0 >= 81
	c01_t1_t5_mem0 += MUL_mem[0]

	c01_t1_t5_mem1 = S.Task('c01_t1_t5_mem1', length=1, delay_cost=1)
	S += c01_t1_t5_mem1 >= 81
	c01_t1_t5_mem1 += MUL_mem[0]

	c02_t1_t5 = S.Task('c02_t1_t5', length=1, delay_cost=1)
	S += c02_t1_t5 >= 81
	c02_t1_t5 += ADD[2]

	c02_t4_t0_in = S.Task('c02_t4_t0_in', length=1, delay_cost=1)
	S += c02_t4_t0_in >= 81
	c02_t4_t0_in += MUL_in[0]

	c02_t4_t0_mem0 = S.Task('c02_t4_t0_mem0', length=1, delay_cost=1)
	S += c02_t4_t0_mem0 >= 81
	c02_t4_t0_mem0 += ADD_mem[2]

	c02_t4_t0_mem1 = S.Task('c02_t4_t0_mem1', length=1, delay_cost=1)
	S += c02_t4_t0_mem1 >= 81
	c02_t4_t0_mem1 += ADD_mem[0]

	c02_t50 = S.Task('c02_t50', length=1, delay_cost=1)
	S += c02_t50 >= 81
	c02_t50 += ADD[0]

	c10_t50_mem0 = S.Task('c10_t50_mem0', length=1, delay_cost=1)
	S += c10_t50_mem0 >= 81
	c10_t50_mem0 += ADD_mem[0]

	c10_t50_mem1 = S.Task('c10_t50_mem1', length=1, delay_cost=1)
	S += c10_t50_mem1 >= 81
	c10_t50_mem1 += ADD_mem[1]

	c12_t4_t1 = S.Task('c12_t4_t1', length=7, delay_cost=1)
	S += c12_t4_t1 >= 81
	c12_t4_t1 += MUL[0]

	c01_t1_t5 = S.Task('c01_t1_t5', length=1, delay_cost=1)
	S += c01_t1_t5 >= 82
	c01_t1_t5 += ADD[0]

	c02_t4_t0 = S.Task('c02_t4_t0', length=7, delay_cost=1)
	S += c02_t4_t0 >= 82
	c02_t4_t0 += MUL[0]

	c10_t4_t0_in = S.Task('c10_t4_t0_in', length=1, delay_cost=1)
	S += c10_t4_t0_in >= 82
	c10_t4_t0_in += MUL_in[0]

	c10_t4_t0_mem0 = S.Task('c10_t4_t0_mem0', length=1, delay_cost=1)
	S += c10_t4_t0_mem0 >= 82
	c10_t4_t0_mem0 += ADD_mem[3]

	c10_t4_t0_mem1 = S.Task('c10_t4_t0_mem1', length=1, delay_cost=1)
	S += c10_t4_t0_mem1 >= 82
	c10_t4_t0_mem1 += ADD_mem[1]

	c10_t50 = S.Task('c10_t50', length=1, delay_cost=1)
	S += c10_t50 >= 82
	c10_t50 += ADD[2]

	c12_t1_t5_mem0 = S.Task('c12_t1_t5_mem0', length=1, delay_cost=1)
	S += c12_t1_t5_mem0 >= 82
	c12_t1_t5_mem0 += MUL_mem[0]

	c12_t1_t5_mem1 = S.Task('c12_t1_t5_mem1', length=1, delay_cost=1)
	S += c12_t1_t5_mem1 >= 82
	c12_t1_t5_mem1 += MUL_mem[0]

	c01_t11_mem0 = S.Task('c01_t11_mem0', length=1, delay_cost=1)
	S += c01_t11_mem0 >= 83
	c01_t11_mem0 += MUL_mem[0]

	c01_t11_mem1 = S.Task('c01_t11_mem1', length=1, delay_cost=1)
	S += c01_t11_mem1 >= 83
	c01_t11_mem1 += ADD_mem[0]

	c02_t11_mem0 = S.Task('c02_t11_mem0', length=1, delay_cost=1)
	S += c02_t11_mem0 >= 83
	c02_t11_mem0 += MUL_mem[0]

	c02_t11_mem1 = S.Task('c02_t11_mem1', length=1, delay_cost=1)
	S += c02_t11_mem1 >= 83
	c02_t11_mem1 += ADD_mem[2]

	c10_t4_t0 = S.Task('c10_t4_t0', length=7, delay_cost=1)
	S += c10_t4_t0 >= 83
	c10_t4_t0 += MUL[0]

	c11_t4_t0_in = S.Task('c11_t4_t0_in', length=1, delay_cost=1)
	S += c11_t4_t0_in >= 83
	c11_t4_t0_in += MUL_in[0]

	c11_t4_t0_mem0 = S.Task('c11_t4_t0_mem0', length=1, delay_cost=1)
	S += c11_t4_t0_mem0 >= 83
	c11_t4_t0_mem0 += ADD_mem[3]

	c11_t4_t0_mem1 = S.Task('c11_t4_t0_mem1', length=1, delay_cost=1)
	S += c11_t4_t0_mem1 >= 83
	c11_t4_t0_mem1 += ADD_mem[0]

	c12_t1_t5 = S.Task('c12_t1_t5', length=1, delay_cost=1)
	S += c12_t1_t5 >= 83
	c12_t1_t5 += ADD[2]

	c01_t11 = S.Task('c01_t11', length=1, delay_cost=1)
	S += c01_t11 >= 84
	c01_t11 += ADD[0]

	c02_t11 = S.Task('c02_t11', length=1, delay_cost=1)
	S += c02_t11 >= 84
	c02_t11 += ADD[1]

	c10_t4_t1_in = S.Task('c10_t4_t1_in', length=1, delay_cost=1)
	S += c10_t4_t1_in >= 84
	c10_t4_t1_in += MUL_in[0]

	c10_t4_t1_mem0 = S.Task('c10_t4_t1_mem0', length=1, delay_cost=1)
	S += c10_t4_t1_mem0 >= 84
	c10_t4_t1_mem0 += ADD_mem[3]

	c10_t4_t1_mem1 = S.Task('c10_t4_t1_mem1', length=1, delay_cost=1)
	S += c10_t4_t1_mem1 >= 84
	c10_t4_t1_mem1 += ADD_mem[0]

	c11_t1_t5_mem0 = S.Task('c11_t1_t5_mem0', length=1, delay_cost=1)
	S += c11_t1_t5_mem0 >= 84
	c11_t1_t5_mem0 += MUL_mem[0]

	c11_t1_t5_mem1 = S.Task('c11_t1_t5_mem1', length=1, delay_cost=1)
	S += c11_t1_t5_mem1 >= 84
	c11_t1_t5_mem1 += MUL_mem[0]

	c11_t4_t0 = S.Task('c11_t4_t0', length=7, delay_cost=1)
	S += c11_t4_t0 >= 84
	c11_t4_t0 += MUL[0]

	c10_t1_t5_mem0 = S.Task('c10_t1_t5_mem0', length=1, delay_cost=1)
	S += c10_t1_t5_mem0 >= 85
	c10_t1_t5_mem0 += MUL_mem[0]

	c10_t1_t5_mem1 = S.Task('c10_t1_t5_mem1', length=1, delay_cost=1)
	S += c10_t1_t5_mem1 >= 85
	c10_t1_t5_mem1 += MUL_mem[0]

	c10_t4_t1 = S.Task('c10_t4_t1', length=7, delay_cost=1)
	S += c10_t4_t1 >= 85
	c10_t4_t1 += MUL[0]

	c11_t1_t5 = S.Task('c11_t1_t5', length=1, delay_cost=1)
	S += c11_t1_t5 >= 85
	c11_t1_t5 += ADD[1]

	c11_t4_t4_in = S.Task('c11_t4_t4_in', length=1, delay_cost=1)
	S += c11_t4_t4_in >= 85
	c11_t4_t4_in += MUL_in[0]

	c11_t4_t4_mem0 = S.Task('c11_t4_t4_mem0', length=1, delay_cost=1)
	S += c11_t4_t4_mem0 >= 85
	c11_t4_t4_mem0 += ADD_mem[0]

	c11_t4_t4_mem1 = S.Task('c11_t4_t4_mem1', length=1, delay_cost=1)
	S += c11_t4_t4_mem1 >= 85
	c11_t4_t4_mem1 += ADD_mem[0]

	c10_t1_t5 = S.Task('c10_t1_t5', length=1, delay_cost=1)
	S += c10_t1_t5 >= 86
	c10_t1_t5 += ADD[2]

	c11_t11_mem0 = S.Task('c11_t11_mem0', length=1, delay_cost=1)
	S += c11_t11_mem0 >= 86
	c11_t11_mem0 += MUL_mem[0]

	c11_t11_mem1 = S.Task('c11_t11_mem1', length=1, delay_cost=1)
	S += c11_t11_mem1 >= 86
	c11_t11_mem1 += ADD_mem[1]

	c11_t4_t1_in = S.Task('c11_t4_t1_in', length=1, delay_cost=1)
	S += c11_t4_t1_in >= 86
	c11_t4_t1_in += MUL_in[0]

	c11_t4_t1_mem0 = S.Task('c11_t4_t1_mem0', length=1, delay_cost=1)
	S += c11_t4_t1_mem0 >= 86
	c11_t4_t1_mem0 += ADD_mem[3]

	c11_t4_t1_mem1 = S.Task('c11_t4_t1_mem1', length=1, delay_cost=1)
	S += c11_t4_t1_mem1 >= 86
	c11_t4_t1_mem1 += ADD_mem[0]

	c11_t4_t4 = S.Task('c11_t4_t4', length=7, delay_cost=1)
	S += c11_t4_t4 >= 86
	c11_t4_t4 += MUL[0]

	c12_t11_mem0 = S.Task('c12_t11_mem0', length=1, delay_cost=1)
	S += c12_t11_mem0 >= 86
	c12_t11_mem0 += MUL_mem[0]

	c12_t11_mem1 = S.Task('c12_t11_mem1', length=1, delay_cost=1)
	S += c12_t11_mem1 >= 86
	c12_t11_mem1 += ADD_mem[2]

	c10_t11_mem0 = S.Task('c10_t11_mem0', length=1, delay_cost=1)
	S += c10_t11_mem0 >= 87
	c10_t11_mem0 += MUL_mem[0]

	c10_t11_mem1 = S.Task('c10_t11_mem1', length=1, delay_cost=1)
	S += c10_t11_mem1 >= 87
	c10_t11_mem1 += ADD_mem[2]

	c11_t11 = S.Task('c11_t11', length=1, delay_cost=1)
	S += c11_t11 >= 87
	c11_t11 += ADD[1]

	c11_t4_t1 = S.Task('c11_t4_t1', length=7, delay_cost=1)
	S += c11_t4_t1 >= 87
	c11_t4_t1 += MUL[0]

	c12_t11 = S.Task('c12_t11', length=1, delay_cost=1)
	S += c12_t11 >= 87
	c12_t11 += ADD[0]

	c10_t11 = S.Task('c10_t11', length=1, delay_cost=1)
	S += c10_t11 >= 88
	c10_t11 += ADD[3]

	c12_t4_t5_mem0 = S.Task('c12_t4_t5_mem0', length=1, delay_cost=1)
	S += c12_t4_t5_mem0 >= 88
	c12_t4_t5_mem0 += MUL_mem[0]

	c12_t4_t5_mem1 = S.Task('c12_t4_t5_mem1', length=1, delay_cost=1)
	S += c12_t4_t5_mem1 >= 88
	c12_t4_t5_mem1 += MUL_mem[0]

	c12_t40_mem0 = S.Task('c12_t40_mem0', length=1, delay_cost=1)
	S += c12_t40_mem0 >= 89
	c12_t40_mem0 += MUL_mem[0]

	c12_t40_mem1 = S.Task('c12_t40_mem1', length=1, delay_cost=1)
	S += c12_t40_mem1 >= 89
	c12_t40_mem1 += MUL_mem[0]

	c12_t4_t5 = S.Task('c12_t4_t5', length=1, delay_cost=1)
	S += c12_t4_t5 >= 89
	c12_t4_t5 += ADD[2]

	c02_t4_t5_mem0 = S.Task('c02_t4_t5_mem0', length=1, delay_cost=1)
	S += c02_t4_t5_mem0 >= 90
	c02_t4_t5_mem0 += MUL_mem[0]

	c02_t4_t5_mem1 = S.Task('c02_t4_t5_mem1', length=1, delay_cost=1)
	S += c02_t4_t5_mem1 >= 90
	c02_t4_t5_mem1 += MUL_mem[0]

	c12_t40 = S.Task('c12_t40', length=1, delay_cost=1)
	S += c12_t40 >= 90
	c12_t40 += ADD[2]

	c01_t40_mem0 = S.Task('c01_t40_mem0', length=1, delay_cost=1)
	S += c01_t40_mem0 >= 91
	c01_t40_mem0 += MUL_mem[0]

	c01_t40_mem1 = S.Task('c01_t40_mem1', length=1, delay_cost=1)
	S += c01_t40_mem1 >= 91
	c01_t40_mem1 += MUL_mem[0]

	c02_t4_t5 = S.Task('c02_t4_t5', length=1, delay_cost=1)
	S += c02_t4_t5 >= 91
	c02_t4_t5 += ADD[0]

	c01_t40 = S.Task('c01_t40', length=1, delay_cost=1)
	S += c01_t40 >= 92
	c01_t40 += ADD[3]

	c01_t4_t5_mem0 = S.Task('c01_t4_t5_mem0', length=1, delay_cost=1)
	S += c01_t4_t5_mem0 >= 92
	c01_t4_t5_mem0 += MUL_mem[0]

	c01_t4_t5_mem1 = S.Task('c01_t4_t5_mem1', length=1, delay_cost=1)
	S += c01_t4_t5_mem1 >= 92
	c01_t4_t5_mem1 += MUL_mem[0]

	c01_t4_t5 = S.Task('c01_t4_t5', length=1, delay_cost=1)
	S += c01_t4_t5 >= 93
	c01_t4_t5 += ADD[3]

	c02_t40_mem0 = S.Task('c02_t40_mem0', length=1, delay_cost=1)
	S += c02_t40_mem0 >= 93
	c02_t40_mem0 += MUL_mem[0]

	c02_t40_mem1 = S.Task('c02_t40_mem1', length=1, delay_cost=1)
	S += c02_t40_mem1 >= 93
	c02_t40_mem1 += MUL_mem[0]

	c02_t40 = S.Task('c02_t40', length=1, delay_cost=1)
	S += c02_t40 >= 94
	c02_t40 += ADD[1]

	c10_t4_t5_mem0 = S.Task('c10_t4_t5_mem0', length=1, delay_cost=1)
	S += c10_t4_t5_mem0 >= 94
	c10_t4_t5_mem0 += MUL_mem[0]

	c10_t4_t5_mem1 = S.Task('c10_t4_t5_mem1', length=1, delay_cost=1)
	S += c10_t4_t5_mem1 >= 94
	c10_t4_t5_mem1 += MUL_mem[0]

	c10_t4_t5 = S.Task('c10_t4_t5', length=1, delay_cost=1)
	S += c10_t4_t5 >= 95
	c10_t4_t5 += ADD[1]

	c11_t4_t5_mem0 = S.Task('c11_t4_t5_mem0', length=1, delay_cost=1)
	S += c11_t4_t5_mem0 >= 95
	c11_t4_t5_mem0 += MUL_mem[0]

	c11_t4_t5_mem1 = S.Task('c11_t4_t5_mem1', length=1, delay_cost=1)
	S += c11_t4_t5_mem1 >= 95
	c11_t4_t5_mem1 += MUL_mem[0]

	c10_t40_mem0 = S.Task('c10_t40_mem0', length=1, delay_cost=1)
	S += c10_t40_mem0 >= 96
	c10_t40_mem0 += MUL_mem[0]

	c10_t40_mem1 = S.Task('c10_t40_mem1', length=1, delay_cost=1)
	S += c10_t40_mem1 >= 96
	c10_t40_mem1 += MUL_mem[0]

	c11_t4_t5 = S.Task('c11_t4_t5', length=1, delay_cost=1)
	S += c11_t4_t5 >= 96
	c11_t4_t5 += ADD[2]

	c10_t40 = S.Task('c10_t40', length=1, delay_cost=1)
	S += c10_t40 >= 97
	c10_t40 += ADD[1]

	c11_t40_mem0 = S.Task('c11_t40_mem0', length=1, delay_cost=1)
	S += c11_t40_mem0 >= 97
	c11_t40_mem0 += MUL_mem[0]

	c11_t40_mem1 = S.Task('c11_t40_mem1', length=1, delay_cost=1)
	S += c11_t40_mem1 >= 97
	c11_t40_mem1 += MUL_mem[0]

	c11_t40 = S.Task('c11_t40', length=1, delay_cost=1)
	S += c11_t40 >= 98
	c11_t40 += ADD[0]


	# new tasks
	c10_t41 = S.Task('c10_t41', length=1, delay_cost=1)
	c10_t41 += alt(ADD)

	c10_t41_mem0 = S.Task('c10_t41_mem0', length=1, delay_cost=1)
	c10_t41_mem0 += MUL_mem[0]
	S += 86 < c10_t41_mem0
	S += c10_t41_mem0 <= c10_t41

	c10_t41_mem1 = S.Task('c10_t41_mem1', length=1, delay_cost=1)
	c10_t41_mem1 += ADD_mem[1]
	S += 96 < c10_t41_mem1
	S += c10_t41_mem1 <= c10_t41

	c10_s00 = S.Task('c10_s00', length=1, delay_cost=1)
	c10_s00 += alt(ADD)

	c10_s00_mem0 = S.Task('c10_s00_mem0', length=1, delay_cost=1)
	c10_s00_mem0 += ADD_mem[1]
	S += 81 < c10_s00_mem0
	S += c10_s00_mem0 <= c10_s00

	c10_s00_mem1 = S.Task('c10_s00_mem1', length=1, delay_cost=1)
	c10_s00_mem1 += ADD_mem[3]
	S += 89 < c10_s00_mem1
	S += c10_s00_mem1 <= c10_s00

	c10_s01 = S.Task('c10_s01', length=1, delay_cost=1)
	c10_s01 += alt(ADD)

	c10_s01_mem0 = S.Task('c10_s01_mem0', length=1, delay_cost=1)
	c10_s01_mem0 += ADD_mem[3]
	S += 89 < c10_s01_mem0
	S += c10_s01_mem0 <= c10_s01

	c10_s01_mem1 = S.Task('c10_s01_mem1', length=1, delay_cost=1)
	c10_s01_mem1 += ADD_mem[1]
	S += 81 < c10_s01_mem1
	S += c10_s01_mem1 <= c10_s01

	c10_t51 = S.Task('c10_t51', length=1, delay_cost=1)
	c10_t51 += alt(ADD)

	c10_t51_mem0 = S.Task('c10_t51_mem0', length=1, delay_cost=1)
	c10_t51_mem0 += ADD_mem[2]
	S += 37 < c10_t51_mem0
	S += c10_t51_mem0 <= c10_t51

	c10_t51_mem1 = S.Task('c10_t51_mem1', length=1, delay_cost=1)
	c10_t51_mem1 += ADD_mem[3]
	S += 89 < c10_t51_mem1
	S += c10_t51_mem1 <= c10_t51

	c1010 = S.Task('c1010', length=1, delay_cost=1)
	c1010 += alt(ADD)

	S += 16<c1010

	c1010_mem0 = S.Task('c1010_mem0', length=1, delay_cost=1)
	c1010_mem0 += ADD_mem[1]
	S += 98 < c1010_mem0
	S += c1010_mem0 <= c1010

	c1010_mem1 = S.Task('c1010_mem1', length=1, delay_cost=1)
	c1010_mem1 += ADD_mem[2]
	S += 83 < c1010_mem1
	S += c1010_mem1 <= c1010

	c1010_w = S.Task('c1010_w', length=1, delay_cost=1)
	c1010_w += alt(INPUT_mem_w)
	S += c1010 <= c1010_w

	c01_t41 = S.Task('c01_t41', length=1, delay_cost=1)
	c01_t41 += alt(ADD)

	c01_t41_mem0 = S.Task('c01_t41_mem0', length=1, delay_cost=1)
	c01_t41_mem0 += MUL_mem[0]
	S += 83 < c01_t41_mem0
	S += c01_t41_mem0 <= c01_t41

	c01_t41_mem1 = S.Task('c01_t41_mem1', length=1, delay_cost=1)
	c01_t41_mem1 += ADD_mem[3]
	S += 94 < c01_t41_mem1
	S += c01_t41_mem1 <= c01_t41

	c01_s00 = S.Task('c01_s00', length=1, delay_cost=1)
	c01_s00 += alt(ADD)

	c01_s00_mem0 = S.Task('c01_s00_mem0', length=1, delay_cost=1)
	c01_s00_mem0 += ADD_mem[0]
	S += 79 < c01_s00_mem0
	S += c01_s00_mem0 <= c01_s00

	c01_s00_mem1 = S.Task('c01_s00_mem1', length=1, delay_cost=1)
	c01_s00_mem1 += ADD_mem[0]
	S += 85 < c01_s00_mem1
	S += c01_s00_mem1 <= c01_s00

	c01_s01 = S.Task('c01_s01', length=1, delay_cost=1)
	c01_s01 += alt(ADD)

	c01_s01_mem0 = S.Task('c01_s01_mem0', length=1, delay_cost=1)
	c01_s01_mem0 += ADD_mem[0]
	S += 85 < c01_s01_mem0
	S += c01_s01_mem0 <= c01_s01

	c01_s01_mem1 = S.Task('c01_s01_mem1', length=1, delay_cost=1)
	c01_s01_mem1 += ADD_mem[0]
	S += 79 < c01_s01_mem1
	S += c01_s01_mem1 <= c01_s01

	c01_t51 = S.Task('c01_t51', length=1, delay_cost=1)
	c01_t51 += alt(ADD)

	c01_t51_mem0 = S.Task('c01_t51_mem0', length=1, delay_cost=1)
	c01_t51_mem0 += ADD_mem[2]
	S += 62 < c01_t51_mem0
	S += c01_t51_mem0 <= c01_t51

	c01_t51_mem1 = S.Task('c01_t51_mem1', length=1, delay_cost=1)
	c01_t51_mem1 += ADD_mem[0]
	S += 85 < c01_t51_mem1
	S += c01_t51_mem1 <= c01_t51

	c0110 = S.Task('c0110', length=1, delay_cost=1)
	c0110 += alt(ADD)

	S += 22<c0110

	c0110_mem0 = S.Task('c0110_mem0', length=1, delay_cost=1)
	c0110_mem0 += ADD_mem[3]
	S += 93 < c0110_mem0
	S += c0110_mem0 <= c0110

	c0110_mem1 = S.Task('c0110_mem1', length=1, delay_cost=1)
	c0110_mem1 += ADD_mem[3]
	S += 81 < c0110_mem1
	S += c0110_mem1 <= c0110

	c0110_w = S.Task('c0110_w', length=1, delay_cost=1)
	c0110_w += alt(INPUT_mem_w)
	S += c0110 <= c0110_w

	c11_t41 = S.Task('c11_t41', length=1, delay_cost=1)
	c11_t41 += alt(ADD)

	c11_t41_mem0 = S.Task('c11_t41_mem0', length=1, delay_cost=1)
	c11_t41_mem0 += MUL_mem[0]
	S += 93 < c11_t41_mem0
	S += c11_t41_mem0 <= c11_t41

	c11_t41_mem1 = S.Task('c11_t41_mem1', length=1, delay_cost=1)
	c11_t41_mem1 += ADD_mem[2]
	S += 97 < c11_t41_mem1
	S += c11_t41_mem1 <= c11_t41

	c11_s00 = S.Task('c11_s00', length=1, delay_cost=1)
	c11_s00 += alt(ADD)

	c11_s00_mem0 = S.Task('c11_s00_mem0', length=1, delay_cost=1)
	c11_s00_mem0 += ADD_mem[1]
	S += 78 < c11_s00_mem0
	S += c11_s00_mem0 <= c11_s00

	c11_s00_mem1 = S.Task('c11_s00_mem1', length=1, delay_cost=1)
	c11_s00_mem1 += ADD_mem[1]
	S += 88 < c11_s00_mem1
	S += c11_s00_mem1 <= c11_s00

	c11_s01 = S.Task('c11_s01', length=1, delay_cost=1)
	c11_s01 += alt(ADD)

	c11_s01_mem0 = S.Task('c11_s01_mem0', length=1, delay_cost=1)
	c11_s01_mem0 += ADD_mem[1]
	S += 88 < c11_s01_mem0
	S += c11_s01_mem0 <= c11_s01

	c11_s01_mem1 = S.Task('c11_s01_mem1', length=1, delay_cost=1)
	c11_s01_mem1 += ADD_mem[1]
	S += 78 < c11_s01_mem1
	S += c11_s01_mem1 <= c11_s01

	c11_t51 = S.Task('c11_t51', length=1, delay_cost=1)
	c11_t51 += alt(ADD)

	c11_t51_mem0 = S.Task('c11_t51_mem0', length=1, delay_cost=1)
	c11_t51_mem0 += ADD_mem[3]
	S += 71 < c11_t51_mem0
	S += c11_t51_mem0 <= c11_t51

	c11_t51_mem1 = S.Task('c11_t51_mem1', length=1, delay_cost=1)
	c11_t51_mem1 += ADD_mem[1]
	S += 88 < c11_t51_mem1
	S += c11_t51_mem1 <= c11_t51

	c1110 = S.Task('c1110', length=1, delay_cost=1)
	c1110 += alt(ADD)

	S += 23<c1110

	c1110_mem0 = S.Task('c1110_mem0', length=1, delay_cost=1)
	c1110_mem0 += ADD_mem[0]
	S += 99 < c1110_mem0
	S += c1110_mem0 <= c1110

	c1110_mem1 = S.Task('c1110_mem1', length=1, delay_cost=1)
	c1110_mem1 += ADD_mem[1]
	S += 80 < c1110_mem1
	S += c1110_mem1 <= c1110

	c1110_w = S.Task('c1110_w', length=1, delay_cost=1)
	c1110_w += alt(INPUT_mem_w)
	S += c1110 <= c1110_w

	c02_t41 = S.Task('c02_t41', length=1, delay_cost=1)
	c02_t41 += alt(ADD)

	c02_t41_mem0 = S.Task('c02_t41_mem0', length=1, delay_cost=1)
	c02_t41_mem0 += MUL_mem[0]
	S += 80 < c02_t41_mem0
	S += c02_t41_mem0 <= c02_t41

	c02_t41_mem1 = S.Task('c02_t41_mem1', length=1, delay_cost=1)
	c02_t41_mem1 += ADD_mem[0]
	S += 92 < c02_t41_mem1
	S += c02_t41_mem1 <= c02_t41

	c02_s00 = S.Task('c02_s00', length=1, delay_cost=1)
	c02_s00 += alt(ADD)

	c02_s00_mem0 = S.Task('c02_s00_mem0', length=1, delay_cost=1)
	c02_s00_mem0 += ADD_mem[0]
	S += 80 < c02_s00_mem0
	S += c02_s00_mem0 <= c02_s00

	c02_s00_mem1 = S.Task('c02_s00_mem1', length=1, delay_cost=1)
	c02_s00_mem1 += ADD_mem[1]
	S += 85 < c02_s00_mem1
	S += c02_s00_mem1 <= c02_s00

	c02_s01 = S.Task('c02_s01', length=1, delay_cost=1)
	c02_s01 += alt(ADD)

	c02_s01_mem0 = S.Task('c02_s01_mem0', length=1, delay_cost=1)
	c02_s01_mem0 += ADD_mem[1]
	S += 85 < c02_s01_mem0
	S += c02_s01_mem0 <= c02_s01

	c02_s01_mem1 = S.Task('c02_s01_mem1', length=1, delay_cost=1)
	c02_s01_mem1 += ADD_mem[0]
	S += 80 < c02_s01_mem1
	S += c02_s01_mem1 <= c02_s01

	c02_t51 = S.Task('c02_t51', length=1, delay_cost=1)
	c02_t51 += alt(ADD)

	c02_t51_mem0 = S.Task('c02_t51_mem0', length=1, delay_cost=1)
	c02_t51_mem0 += ADD_mem[0]
	S += 67 < c02_t51_mem0
	S += c02_t51_mem0 <= c02_t51

	c02_t51_mem1 = S.Task('c02_t51_mem1', length=1, delay_cost=1)
	c02_t51_mem1 += ADD_mem[1]
	S += 85 < c02_t51_mem1
	S += c02_t51_mem1 <= c02_t51

	c0210 = S.Task('c0210', length=1, delay_cost=1)
	c0210 += alt(ADD)

	S += 17<c0210

	c0210_mem0 = S.Task('c0210_mem0', length=1, delay_cost=1)
	c0210_mem0 += ADD_mem[1]
	S += 95 < c0210_mem0
	S += c0210_mem0 <= c0210

	c0210_mem1 = S.Task('c0210_mem1', length=1, delay_cost=1)
	c0210_mem1 += ADD_mem[0]
	S += 82 < c0210_mem1
	S += c0210_mem1 <= c0210

	c0210_w = S.Task('c0210_w', length=1, delay_cost=1)
	c0210_w += alt(INPUT_mem_w)
	S += c0210 <= c0210_w

	c12_t41 = S.Task('c12_t41', length=1, delay_cost=1)
	c12_t41 += alt(ADD)

	c12_t41_mem0 = S.Task('c12_t41_mem0', length=1, delay_cost=1)
	c12_t41_mem0 += MUL_mem[0]
	S += 81 < c12_t41_mem0
	S += c12_t41_mem0 <= c12_t41

	c12_t41_mem1 = S.Task('c12_t41_mem1', length=1, delay_cost=1)
	c12_t41_mem1 += ADD_mem[2]
	S += 90 < c12_t41_mem1
	S += c12_t41_mem1 <= c12_t41

	c12_s00 = S.Task('c12_s00', length=1, delay_cost=1)
	c12_s00 += alt(ADD)

	c12_s00_mem0 = S.Task('c12_s00_mem0', length=1, delay_cost=1)
	c12_s00_mem0 += ADD_mem[3]
	S += 77 < c12_s00_mem0
	S += c12_s00_mem0 <= c12_s00

	c12_s00_mem1 = S.Task('c12_s00_mem1', length=1, delay_cost=1)
	c12_s00_mem1 += ADD_mem[0]
	S += 88 < c12_s00_mem1
	S += c12_s00_mem1 <= c12_s00

	c12_s01 = S.Task('c12_s01', length=1, delay_cost=1)
	c12_s01 += alt(ADD)

	c12_s01_mem0 = S.Task('c12_s01_mem0', length=1, delay_cost=1)
	c12_s01_mem0 += ADD_mem[0]
	S += 88 < c12_s01_mem0
	S += c12_s01_mem0 <= c12_s01

	c12_s01_mem1 = S.Task('c12_s01_mem1', length=1, delay_cost=1)
	c12_s01_mem1 += ADD_mem[3]
	S += 77 < c12_s01_mem1
	S += c12_s01_mem1 <= c12_s01

	c12_t51 = S.Task('c12_t51', length=1, delay_cost=1)
	c12_t51 += alt(ADD)

	c12_t51_mem0 = S.Task('c12_t51_mem0', length=1, delay_cost=1)
	c12_t51_mem0 += ADD_mem[2]
	S += 56 < c12_t51_mem0
	S += c12_t51_mem0 <= c12_t51

	c12_t51_mem1 = S.Task('c12_t51_mem1', length=1, delay_cost=1)
	c12_t51_mem1 += ADD_mem[0]
	S += 88 < c12_t51_mem1
	S += c12_t51_mem1 <= c12_t51

	c1210 = S.Task('c1210', length=1, delay_cost=1)
	c1210 += alt(ADD)

	S += 30<c1210

	c1210_mem0 = S.Task('c1210_mem0', length=1, delay_cost=1)
	c1210_mem0 += ADD_mem[2]
	S += 91 < c1210_mem0
	S += c1210_mem0 <= c1210

	c1210_mem1 = S.Task('c1210_mem1', length=1, delay_cost=1)
	c1210_mem1 += ADD_mem[1]
	S += 79 < c1210_mem1
	S += c1210_mem1 <= c1210

	c1210_w = S.Task('c1210_w', length=1, delay_cost=1)
	c1210_w += alt(INPUT_mem_w)
	S += c1210 <= c1210_w

	c1000 = S.Task('c1000', length=1, delay_cost=1)
	c1000 += alt(ADD)

	S += 65<c1000

	c1000_mem0 = S.Task('c1000_mem0', length=1, delay_cost=1)
	c1000_mem0 += ADD_mem[0]
	S += 16 < c1000_mem0
	S += c1000_mem0 <= c1000

	c1000_mem1 = S.Task('c1000_mem1', length=1, delay_cost=1)
	c1000_mem1 += alt(ADD_mem)
	S += (c10_s00*ADD[0]) < c1000_mem1*ADD_mem[0]
	S += (c10_s00*ADD[1]) < c1000_mem1*ADD_mem[1]
	S += (c10_s00*ADD[2]) < c1000_mem1*ADD_mem[2]
	S += (c10_s00*ADD[3]) < c1000_mem1*ADD_mem[3]
	S += c1000_mem1 <= c1000

	c1000_w = S.Task('c1000_w', length=1, delay_cost=1)
	c1000_w += alt(INPUT_mem_w)
	S += c1000 <= c1000_w

	c1001 = S.Task('c1001', length=1, delay_cost=1)
	c1001 += alt(ADD)

	S += 67<c1001

	c1001_mem0 = S.Task('c1001_mem0', length=1, delay_cost=1)
	c1001_mem0 += ADD_mem[2]
	S += 37 < c1001_mem0
	S += c1001_mem0 <= c1001

	c1001_mem1 = S.Task('c1001_mem1', length=1, delay_cost=1)
	c1001_mem1 += alt(ADD_mem)
	S += (c10_s01*ADD[0]) < c1001_mem1*ADD_mem[0]
	S += (c10_s01*ADD[1]) < c1001_mem1*ADD_mem[1]
	S += (c10_s01*ADD[2]) < c1001_mem1*ADD_mem[2]
	S += (c10_s01*ADD[3]) < c1001_mem1*ADD_mem[3]
	S += c1001_mem1 <= c1001

	c1001_w = S.Task('c1001_w', length=1, delay_cost=1)
	c1001_w += alt(INPUT_mem_w)
	S += c1001 <= c1001_w

	c1011 = S.Task('c1011', length=1, delay_cost=1)
	c1011 += alt(ADD)

	S += 16<c1011

	c1011_mem0 = S.Task('c1011_mem0', length=1, delay_cost=1)
	c1011_mem0 += alt(ADD_mem)
	S += (c10_t41*ADD[0]) < c1011_mem0*ADD_mem[0]
	S += (c10_t41*ADD[1]) < c1011_mem0*ADD_mem[1]
	S += (c10_t41*ADD[2]) < c1011_mem0*ADD_mem[2]
	S += (c10_t41*ADD[3]) < c1011_mem0*ADD_mem[3]
	S += c1011_mem0 <= c1011

	c1011_mem1 = S.Task('c1011_mem1', length=1, delay_cost=1)
	c1011_mem1 += alt(ADD_mem)
	S += (c10_t51*ADD[0]) < c1011_mem1*ADD_mem[0]
	S += (c10_t51*ADD[1]) < c1011_mem1*ADD_mem[1]
	S += (c10_t51*ADD[2]) < c1011_mem1*ADD_mem[2]
	S += (c10_t51*ADD[3]) < c1011_mem1*ADD_mem[3]
	S += c1011_mem1 <= c1011

	c1011_w = S.Task('c1011_w', length=1, delay_cost=1)
	c1011_w += alt(INPUT_mem_w)
	S += c1011 <= c1011_w

	c0100 = S.Task('c0100', length=1, delay_cost=1)
	c0100 += alt(ADD)

	S += 63<c0100

	c0100_mem0 = S.Task('c0100_mem0', length=1, delay_cost=1)
	c0100_mem0 += ADD_mem[0]
	S += 48 < c0100_mem0
	S += c0100_mem0 <= c0100

	c0100_mem1 = S.Task('c0100_mem1', length=1, delay_cost=1)
	c0100_mem1 += alt(ADD_mem)
	S += (c01_s00*ADD[0]) < c0100_mem1*ADD_mem[0]
	S += (c01_s00*ADD[1]) < c0100_mem1*ADD_mem[1]
	S += (c01_s00*ADD[2]) < c0100_mem1*ADD_mem[2]
	S += (c01_s00*ADD[3]) < c0100_mem1*ADD_mem[3]
	S += c0100_mem1 <= c0100

	c0100_w = S.Task('c0100_w', length=1, delay_cost=1)
	c0100_w += alt(INPUT_mem_w)
	S += c0100 <= c0100_w

	c0101 = S.Task('c0101', length=1, delay_cost=1)
	c0101 += alt(ADD)

	S += 70<c0101

	c0101_mem0 = S.Task('c0101_mem0', length=1, delay_cost=1)
	c0101_mem0 += ADD_mem[2]
	S += 62 < c0101_mem0
	S += c0101_mem0 <= c0101

	c0101_mem1 = S.Task('c0101_mem1', length=1, delay_cost=1)
	c0101_mem1 += alt(ADD_mem)
	S += (c01_s01*ADD[0]) < c0101_mem1*ADD_mem[0]
	S += (c01_s01*ADD[1]) < c0101_mem1*ADD_mem[1]
	S += (c01_s01*ADD[2]) < c0101_mem1*ADD_mem[2]
	S += (c01_s01*ADD[3]) < c0101_mem1*ADD_mem[3]
	S += c0101_mem1 <= c0101

	c0101_w = S.Task('c0101_w', length=1, delay_cost=1)
	c0101_w += alt(INPUT_mem_w)
	S += c0101 <= c0101_w

	c0111 = S.Task('c0111', length=1, delay_cost=1)
	c0111 += alt(ADD)

	S += 22<c0111

	c0111_mem0 = S.Task('c0111_mem0', length=1, delay_cost=1)
	c0111_mem0 += alt(ADD_mem)
	S += (c01_t41*ADD[0]) < c0111_mem0*ADD_mem[0]
	S += (c01_t41*ADD[1]) < c0111_mem0*ADD_mem[1]
	S += (c01_t41*ADD[2]) < c0111_mem0*ADD_mem[2]
	S += (c01_t41*ADD[3]) < c0111_mem0*ADD_mem[3]
	S += c0111_mem0 <= c0111

	c0111_mem1 = S.Task('c0111_mem1', length=1, delay_cost=1)
	c0111_mem1 += alt(ADD_mem)
	S += (c01_t51*ADD[0]) < c0111_mem1*ADD_mem[0]
	S += (c01_t51*ADD[1]) < c0111_mem1*ADD_mem[1]
	S += (c01_t51*ADD[2]) < c0111_mem1*ADD_mem[2]
	S += (c01_t51*ADD[3]) < c0111_mem1*ADD_mem[3]
	S += c0111_mem1 <= c0111

	c0111_w = S.Task('c0111_w', length=1, delay_cost=1)
	c0111_w += alt(INPUT_mem_w)
	S += c0111 <= c0111_w

	c1100 = S.Task('c1100', length=1, delay_cost=1)
	c1100 += alt(ADD)

	S += 62<c1100

	c1100_mem0 = S.Task('c1100_mem0', length=1, delay_cost=1)
	c1100_mem0 += ADD_mem[0]
	S += 41 < c1100_mem0
	S += c1100_mem0 <= c1100

	c1100_mem1 = S.Task('c1100_mem1', length=1, delay_cost=1)
	c1100_mem1 += alt(ADD_mem)
	S += (c11_s00*ADD[0]) < c1100_mem1*ADD_mem[0]
	S += (c11_s00*ADD[1]) < c1100_mem1*ADD_mem[1]
	S += (c11_s00*ADD[2]) < c1100_mem1*ADD_mem[2]
	S += (c11_s00*ADD[3]) < c1100_mem1*ADD_mem[3]
	S += c1100_mem1 <= c1100

	c1100_w = S.Task('c1100_w', length=1, delay_cost=1)
	c1100_w += alt(INPUT_mem_w)
	S += c1100 <= c1100_w

	c1101 = S.Task('c1101', length=1, delay_cost=1)
	c1101 += alt(ADD)

	S += 69<c1101

	c1101_mem0 = S.Task('c1101_mem0', length=1, delay_cost=1)
	c1101_mem0 += ADD_mem[3]
	S += 71 < c1101_mem0
	S += c1101_mem0 <= c1101

	c1101_mem1 = S.Task('c1101_mem1', length=1, delay_cost=1)
	c1101_mem1 += alt(ADD_mem)
	S += (c11_s01*ADD[0]) < c1101_mem1*ADD_mem[0]
	S += (c11_s01*ADD[1]) < c1101_mem1*ADD_mem[1]
	S += (c11_s01*ADD[2]) < c1101_mem1*ADD_mem[2]
	S += (c11_s01*ADD[3]) < c1101_mem1*ADD_mem[3]
	S += c1101_mem1 <= c1101

	c1101_w = S.Task('c1101_w', length=1, delay_cost=1)
	c1101_w += alt(INPUT_mem_w)
	S += c1101 <= c1101_w

	c1111 = S.Task('c1111', length=1, delay_cost=1)
	c1111 += alt(ADD)

	S += 23<c1111

	c1111_mem0 = S.Task('c1111_mem0', length=1, delay_cost=1)
	c1111_mem0 += alt(ADD_mem)
	S += (c11_t41*ADD[0]) < c1111_mem0*ADD_mem[0]
	S += (c11_t41*ADD[1]) < c1111_mem0*ADD_mem[1]
	S += (c11_t41*ADD[2]) < c1111_mem0*ADD_mem[2]
	S += (c11_t41*ADD[3]) < c1111_mem0*ADD_mem[3]
	S += c1111_mem0 <= c1111

	c1111_mem1 = S.Task('c1111_mem1', length=1, delay_cost=1)
	c1111_mem1 += alt(ADD_mem)
	S += (c11_t51*ADD[0]) < c1111_mem1*ADD_mem[0]
	S += (c11_t51*ADD[1]) < c1111_mem1*ADD_mem[1]
	S += (c11_t51*ADD[2]) < c1111_mem1*ADD_mem[2]
	S += (c11_t51*ADD[3]) < c1111_mem1*ADD_mem[3]
	S += c1111_mem1 <= c1111

	c1111_w = S.Task('c1111_w', length=1, delay_cost=1)
	c1111_w += alt(INPUT_mem_w)
	S += c1111 <= c1111_w

	c0200 = S.Task('c0200', length=1, delay_cost=1)
	c0200 += alt(ADD)

	S += 62<c0200

	c0200_mem0 = S.Task('c0200_mem0', length=1, delay_cost=1)
	c0200_mem0 += ADD_mem[3]
	S += 49 < c0200_mem0
	S += c0200_mem0 <= c0200

	c0200_mem1 = S.Task('c0200_mem1', length=1, delay_cost=1)
	c0200_mem1 += alt(ADD_mem)
	S += (c02_s00*ADD[0]) < c0200_mem1*ADD_mem[0]
	S += (c02_s00*ADD[1]) < c0200_mem1*ADD_mem[1]
	S += (c02_s00*ADD[2]) < c0200_mem1*ADD_mem[2]
	S += (c02_s00*ADD[3]) < c0200_mem1*ADD_mem[3]
	S += c0200_mem1 <= c0200

	c0200_w = S.Task('c0200_w', length=1, delay_cost=1)
	c0200_w += alt(INPUT_mem_w)
	S += c0200 <= c0200_w

	c0201 = S.Task('c0201', length=1, delay_cost=1)
	c0201 += alt(ADD)

	S += 68<c0201

	c0201_mem0 = S.Task('c0201_mem0', length=1, delay_cost=1)
	c0201_mem0 += ADD_mem[0]
	S += 67 < c0201_mem0
	S += c0201_mem0 <= c0201

	c0201_mem1 = S.Task('c0201_mem1', length=1, delay_cost=1)
	c0201_mem1 += alt(ADD_mem)
	S += (c02_s01*ADD[0]) < c0201_mem1*ADD_mem[0]
	S += (c02_s01*ADD[1]) < c0201_mem1*ADD_mem[1]
	S += (c02_s01*ADD[2]) < c0201_mem1*ADD_mem[2]
	S += (c02_s01*ADD[3]) < c0201_mem1*ADD_mem[3]
	S += c0201_mem1 <= c0201

	c0201_w = S.Task('c0201_w', length=1, delay_cost=1)
	c0201_w += alt(INPUT_mem_w)
	S += c0201 <= c0201_w

	c0211 = S.Task('c0211', length=1, delay_cost=1)
	c0211 += alt(ADD)

	S += 17<c0211

	c0211_mem0 = S.Task('c0211_mem0', length=1, delay_cost=1)
	c0211_mem0 += alt(ADD_mem)
	S += (c02_t41*ADD[0]) < c0211_mem0*ADD_mem[0]
	S += (c02_t41*ADD[1]) < c0211_mem0*ADD_mem[1]
	S += (c02_t41*ADD[2]) < c0211_mem0*ADD_mem[2]
	S += (c02_t41*ADD[3]) < c0211_mem0*ADD_mem[3]
	S += c0211_mem0 <= c0211

	c0211_mem1 = S.Task('c0211_mem1', length=1, delay_cost=1)
	c0211_mem1 += alt(ADD_mem)
	S += (c02_t51*ADD[0]) < c0211_mem1*ADD_mem[0]
	S += (c02_t51*ADD[1]) < c0211_mem1*ADD_mem[1]
	S += (c02_t51*ADD[2]) < c0211_mem1*ADD_mem[2]
	S += (c02_t51*ADD[3]) < c0211_mem1*ADD_mem[3]
	S += c0211_mem1 <= c0211

	c0211_w = S.Task('c0211_w', length=1, delay_cost=1)
	c0211_w += alt(INPUT_mem_w)
	S += c0211 <= c0211_w

	c1200 = S.Task('c1200', length=1, delay_cost=1)
	c1200 += alt(ADD)

	S += 64<c1200

	c1200_mem0 = S.Task('c1200_mem0', length=1, delay_cost=1)
	c1200_mem0 += ADD_mem[2]
	S += 46 < c1200_mem0
	S += c1200_mem0 <= c1200

	c1200_mem1 = S.Task('c1200_mem1', length=1, delay_cost=1)
	c1200_mem1 += alt(ADD_mem)
	S += (c12_s00*ADD[0]) < c1200_mem1*ADD_mem[0]
	S += (c12_s00*ADD[1]) < c1200_mem1*ADD_mem[1]
	S += (c12_s00*ADD[2]) < c1200_mem1*ADD_mem[2]
	S += (c12_s00*ADD[3]) < c1200_mem1*ADD_mem[3]
	S += c1200_mem1 <= c1200

	c1200_w = S.Task('c1200_w', length=1, delay_cost=1)
	c1200_w += alt(INPUT_mem_w)
	S += c1200 <= c1200_w

	c1201 = S.Task('c1201', length=1, delay_cost=1)
	c1201 += alt(ADD)

	S += 66<c1201

	c1201_mem0 = S.Task('c1201_mem0', length=1, delay_cost=1)
	c1201_mem0 += ADD_mem[2]
	S += 56 < c1201_mem0
	S += c1201_mem0 <= c1201

	c1201_mem1 = S.Task('c1201_mem1', length=1, delay_cost=1)
	c1201_mem1 += alt(ADD_mem)
	S += (c12_s01*ADD[0]) < c1201_mem1*ADD_mem[0]
	S += (c12_s01*ADD[1]) < c1201_mem1*ADD_mem[1]
	S += (c12_s01*ADD[2]) < c1201_mem1*ADD_mem[2]
	S += (c12_s01*ADD[3]) < c1201_mem1*ADD_mem[3]
	S += c1201_mem1 <= c1201

	c1201_w = S.Task('c1201_w', length=1, delay_cost=1)
	c1201_w += alt(INPUT_mem_w)
	S += c1201 <= c1201_w

	c1211 = S.Task('c1211', length=1, delay_cost=1)
	c1211 += alt(ADD)

	S += 30<c1211

	c1211_mem0 = S.Task('c1211_mem0', length=1, delay_cost=1)
	c1211_mem0 += alt(ADD_mem)
	S += (c12_t41*ADD[0]) < c1211_mem0*ADD_mem[0]
	S += (c12_t41*ADD[1]) < c1211_mem0*ADD_mem[1]
	S += (c12_t41*ADD[2]) < c1211_mem0*ADD_mem[2]
	S += (c12_t41*ADD[3]) < c1211_mem0*ADD_mem[3]
	S += c1211_mem0 <= c1211

	c1211_mem1 = S.Task('c1211_mem1', length=1, delay_cost=1)
	c1211_mem1 += alt(ADD_mem)
	S += (c12_t51*ADD[0]) < c1211_mem1*ADD_mem[0]
	S += (c12_t51*ADD[1]) < c1211_mem1*ADD_mem[1]
	S += (c12_t51*ADD[2]) < c1211_mem1*ADD_mem[2]
	S += (c12_t51*ADD[3]) < c1211_mem1*ADD_mem[3]
	S += c1211_mem1 <= c1211

	c1211_w = S.Task('c1211_w', length=1, delay_cost=1)
	c1211_w += alt(INPUT_mem_w)
	S += c1211 <= c1211_w

	solvers.mip.solve(S,msg=1,kind='CPLEX',ratio_gap=1.01)

	solution = [['hoge']*len(S.solution()[1]) for i in range(len(S.solution()))]
	for i in range(len(S.solution())):
		for j in range(len(S.solution()[i])):
			solution[i][j]=str(S.solution()[i][j])
	print(solution)

	cycles = int(solution[-1][3])

	pic_file_name = "/mnt/rose/usr1/fukuda/pairing_automation_design2/bls24-509/scheduling/FROB_mul1_add4/FROB_5.png"
	if(S.solution() != []):
		plotters.matplotlib.plot(S,img_filename=pic_file_name, vertical_text=True, fig_size=(cycles*0.25+3, 5), show_task_labels=False)

	return solution
